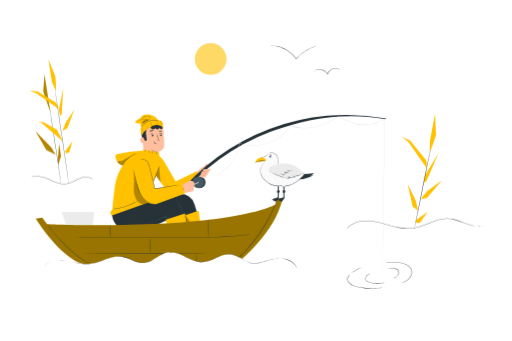
t = 0.00 s
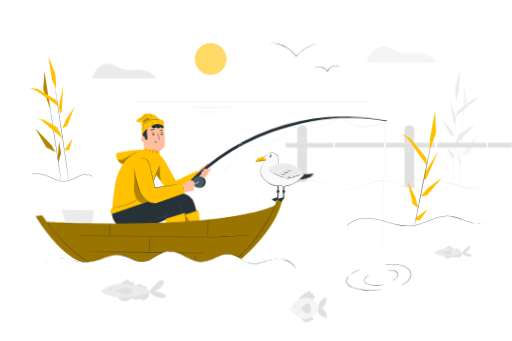
t = 1.13 s
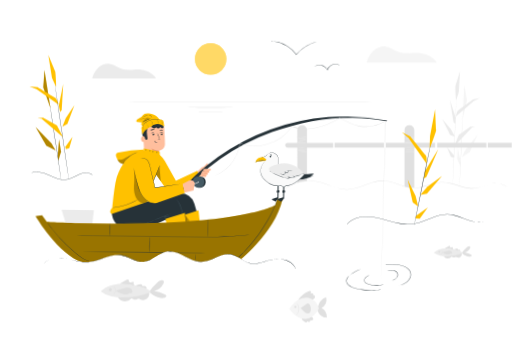
t = 1.88 s
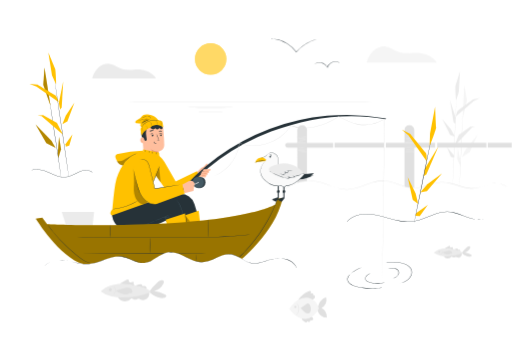
t = 3.00 s
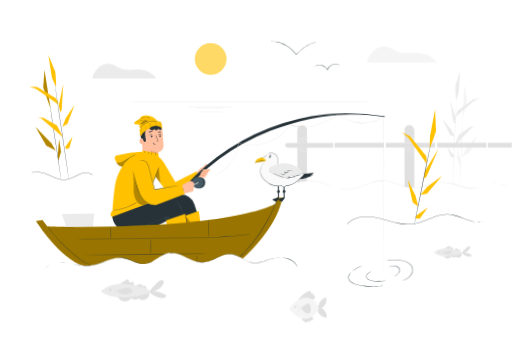
t = 4.13 s
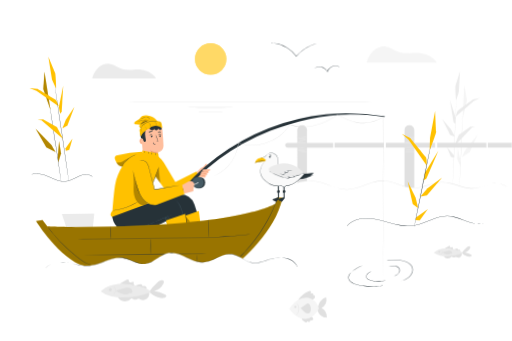
t = 4.88 s

The animated SVG that drew these frames (rendered in a browser with its animation timeline set to each time). Animation: 3 CSS @keyframes rules; one cycle of 6.00 s, repeats indefinitely.

<svg class="animated" id="freepik_stories-fishing" xmlns="http://www.w3.org/2000/svg" viewBox="0 0 750 500" version="1.1" xmlns:xlink="http://www.w3.org/1999/xlink" xmlns:svgjs="http://svgjs.com/svgjs"><style>svg#freepik_stories-fishing:not(.animated) .animable {opacity: 0;}svg#freepik_stories-fishing.animated #freepik--background-complete--inject-149 {animation: 1s 1 forwards cubic-bezier(.36,-0.01,.5,1.38) fadeIn;animation-delay: 0s;}svg#freepik_stories-fishing.animated #freepik--Character--inject-149 {animation: 6s Infinite  linear wind;animation-delay: 0s;}svg#freepik_stories-fishing.animated #freepik--Plants--inject-149 {animation: 6s Infinite  linear floating;animation-delay: 0s;}svg#freepik_stories-fishing.animated #freepik--Birds--inject-149 {animation: 6s Infinite  linear floating;animation-delay: 0s;}svg#freepik_stories-fishing.animated #freepik--Seagull--inject-149 {animation: 6s Infinite  linear wind;animation-delay: 0s;}            @keyframes fadeIn {                0% {                    opacity: 0;                }                100% {                    opacity: 1;                }            }                    @keyframes wind {                0% {                    transform: rotate( 0deg );                }                25% {                    transform: rotate( 1deg );                }                75% {                    transform: rotate( -1deg );                }            }                    @keyframes floating {                0% {                    opacity: 1;                    transform: translateY(0px);                }                50% {                    transform: translateY(-10px);                }                100% {                    opacity: 1;                    transform: translateY(0px);                }            }        </style><g id="freepik--background-complete--inject-149" class="animable" style="transform-origin: 437.07px 270.384px;"><path d="M465.6,449.84a20.33,20.33,0,0,1,12.16-14.19,14.58,14.58,0,0,1-6.8,15.91,15.37,15.37,0,0,1,7.85,14.11,15.48,15.48,0,0,1-13.87-11.12" style="fill: rgb(224, 224, 224); transform-origin: 471.883px 450.66px;" id="ela2anizde50q" class="animable"></path><path d="M441.59,467.24a9.31,9.31,0,0,0,5.47,5.18,2.56,2.56,0,0,0,1.9.09,1.09,1.09,0,0,0,.51-1.59,4.76,4.76,0,0,0,3.3.93,2.16,2.16,0,0,0,1.81-2.52c1.35.37,3.06.63,3.89-.49a2.39,2.39,0,0,0-.11-2.66,6.84,6.84,0,0,0-2.11-1.85" style="fill: rgb(224, 224, 224); transform-origin: 450.206px 468.49px;" id="elf18fi089jgq" class="animable"></path><path d="M436.36,440a33.63,33.63,0,0,1,16.19-13.27,2.58,2.58,0,0,1,2.5,0,1.81,1.81,0,0,1,.47,1.85,5.18,5.18,0,0,1-1,1.73,4,4,0,0,1,3.64-.11c1.08.66,1.37,2.5.28,3.14a1.89,1.89,0,0,1,2.83.7,3.08,3.08,0,0,1-.6,3.17,8.91,8.91,0,0,1-2.74,2" style="fill: rgb(224, 224, 224); transform-origin: 448.916px 433.203px;" id="elr0azty8cn5" class="animable"></path><path d="M423.8,453s9.41-16.43,24.49-16.43S467,452,467,452s-5.38,13.29-18.68,15.53S423.8,453,423.8,453Z" style="fill: rgb(245, 245, 245); transform-origin: 445.4px 452.153px;" id="elewu9gru8ihg" class="animable"></path><path d="M440.14,451.51a47.63,47.63,0,0,0,6.84,6.4,6.41,6.41,0,0,0,4,1.71,4.26,4.26,0,0,0,3.2-2,7.74,7.74,0,0,0,1.13-3.69,13.37,13.37,0,0,0-1.06-6.31,4.11,4.11,0,0,0-2.35-2.52c-1.31-.37-2.63.42-3.76,1.18l-8,5.37" style="fill: rgb(224, 224, 224); transform-origin: 447.744px 452.313px;" id="ell265w1ptobo" class="animable"></path><path d="M434.91,444.86s.22.17.53.56a10.81,10.81,0,0,1,1.1,1.77,12.78,12.78,0,0,1-1,13.14,11.16,11.16,0,0,1-1.36,1.58,2.29,2.29,0,0,1-.6.47c-.07-.07.73-.81,1.65-2.26a13.38,13.38,0,0,0,1-12.78C435.51,445.77,434.84,444.91,434.91,444.86Z" style="fill: rgb(224, 224, 224); transform-origin: 435.738px 453.62px;" id="elurhrom59nho" class="animable"></path><path d="M432.86,448.34a1.53,1.53,0,1,1-1.16.29" style="fill: rgb(224, 224, 224); transform-origin: 432.622px 449.861px;" id="el99f2kujvkm" class="animable"></path><path d="M219.25,428.93a50.93,50.93,0,0,0,10.18,6.4c3.69,1.58,7.92,2.25,11.75,1,1-.31,2.08-.92,2.22-1.95.18-1.23-1.06-2.15-2.16-2.73a48,48,0,0,0-15.74-5,19.54,19.54,0,0,0,13.75-11c.58-1.29,1-3,0-4a3.12,3.12,0,0,0-2.54-.8c-2.53.17-4.71,1.79-6.62,3.45a68.32,68.32,0,0,0-12.29,14" style="fill: rgb(224, 224, 224); transform-origin: 230.609px 423.901px;" id="el1gay61od5ok" class="animable"></path><path d="M174.6,416.22l10.13-5.84a4.64,4.64,0,0,1,2-.78,1.62,1.62,0,0,1,1.71,1.09c.11.55-.17,1.12-.12,1.68.1,1.12,1.46,1.71,2.58,1.62s2.19-.62,3.32-.68c.62,0,1.38.19,1.53.8s-.22,1-.35,1.45c-.4,1.39,1,2.76,2.41,2.93a7.86,7.86,0,0,0,4.13-1.06,7,7,0,0,1,4.15-.91c1.41.28,2.65,1.83,2.05,3.14a7.38,7.38,0,0,1,4.35-.21c1.38.52,2.68,3,1.82,4.24-12.95-4.2-26.84-7.19-40.45-7.43" style="fill: rgb(224, 224, 224); transform-origin: 194.223px 416.64px;" id="el4k9vt4mmjp5" class="animable"></path><path d="M172,435.26a11.88,11.88,0,0,0,18.77,3.27,3.38,3.38,0,0,1,1.38-1c1-.26,1.94.56,2.85,1.1a5.62,5.62,0,0,0,4.94.34,7.6,7.6,0,0,1,2.84-1,5.91,5.91,0,0,1,2.31.86,9.23,9.23,0,0,0,13-10.57" style="fill: rgb(224, 224, 224); transform-origin: 195.188px 435.021px;" id="elmufxaktsi69" class="animable"></path><path d="M147.18,427.12c7.79-7.72,19.17-11,30.14-11s21.74,2.8,32.3,5.8c4.25,1.2,8.87,2.71,11.2,6.46-12.37,5.39-26,7.54-39.45,7.78a76.24,76.24,0,0,1-17.91-1.46,39.13,39.13,0,0,1-16.22-7.45" style="fill: rgb(235, 235, 235); transform-origin: 184px 426.166px;" id="elg27krvii1nk" class="animable"></path><path d="M161.46,422.47a2.2,2.2,0,1,1-1.21.19" style="fill: rgb(224, 224, 224); transform-origin: 161.183px 424.661px;" id="el9du7xzvx9ip" class="animable"></path><path d="M165.51,432.59c-.07-.06.54-.67,1.23-1.84a10.28,10.28,0,0,0,.3-10c-.62-1.21-1.19-1.85-1.12-1.91a4.86,4.86,0,0,1,1.44,1.73,9.67,9.67,0,0,1-.31,10.42A5.14,5.14,0,0,1,165.51,432.59Z" style="fill: rgb(224, 224, 224); transform-origin: 167.119px 425.715px;" id="el6943h7baumu" class="animable"></path><path d="M169.37,426.24a29.61,29.61,0,0,0,11.14,5.07,12.71,12.71,0,0,0,4.71.3,6.06,6.06,0,0,0,4-2.3,4.11,4.11,0,0,0,3.1.22c1.31-.65,1.52-2.51,1-3.86-1-2.41-3.71-3.75-6.32-3.9a21.1,21.1,0,0,0-7.64,1.49c-3.45,1.13-6.52,1.85-10,3" style="fill: rgb(224, 224, 224); transform-origin: 181.472px 426.738px;" id="elbga7hvb85m" class="animable"></path><path d="M677.2,371.49a29.28,29.28,0,0,0,5.87,3.7,9.92,9.92,0,0,0,6.79.6c.57-.19,1.2-.53,1.29-1.13s-.62-1.24-1.25-1.58a27.83,27.83,0,0,0-9.1-2.9,11.3,11.3,0,0,0,8-6.36,2.2,2.2,0,0,0,0-2.32,1.84,1.84,0,0,0-1.47-.46,7,7,0,0,0-3.83,2,40.13,40.13,0,0,0-7.09,8.08" style="fill: rgb(224, 224, 224); transform-origin: 683.784px 368.577px;" id="ele35kxxlp16" class="animable"></path><path d="M651.4,364.15l5.85-3.37a2.78,2.78,0,0,1,1.18-.46,1,1,0,0,1,1,.64c.07.31-.1.64-.07,1,.06.65.84,1,1.49.94s1.27-.36,1.92-.39c.36,0,.79.11.88.46s-.12.56-.2.84c-.23.8.57,1.59,1.39,1.69a4.65,4.65,0,0,0,2.39-.61,4,4,0,0,1,2.39-.53c.82.16,1.53,1.06,1.19,1.82a4.23,4.23,0,0,1,2.51-.12c.8.3,1.55,1.75,1.05,2.45a81.46,81.46,0,0,0-23.36-4.3" style="fill: rgb(224, 224, 224); transform-origin: 662.771px 364.414px;" id="el4q7b7g5r035" class="animable"></path><path d="M649.9,375.15A6.86,6.86,0,0,0,660.74,377a1.91,1.91,0,0,1,.8-.56c.59-.15,1.12.32,1.64.63a3.27,3.27,0,0,0,2.86.2,4.38,4.38,0,0,1,1.64-.59,3.32,3.32,0,0,1,1.33.5,5.34,5.34,0,0,0,7.51-6.11" style="fill: rgb(224, 224, 224); transform-origin: 663.291px 374.981px;" id="elhzpf0kho9o7" class="animable"></path><path d="M635.56,370.45c4.5-4.47,11.07-6.35,17.41-6.37s12.56,1.62,18.66,3.35c2.46.7,5.12,1.57,6.47,3.73a59.56,59.56,0,0,1-22.79,4.5,44.23,44.23,0,0,1-10.34-.84,22.45,22.45,0,0,1-9.37-4.31" style="fill: rgb(235, 235, 235); transform-origin: 656.83px 369.885px;" id="elc9t008xq7w" class="animable"></path><path d="M643.81,367.76a1.27,1.27,0,1,1-.7.11" style="fill: rgb(224, 224, 224); transform-origin: 643.649px 369.025px;" id="el2b9qk9wx1wa" class="animable"></path><path d="M646.15,373.61c-.06-.06.27-.43.64-1.11a6.29,6.29,0,0,0,.81-2.84,6.43,6.43,0,0,0-.63-2.88c-.34-.7-.64-1.08-.58-1.14s.46.26.9,1a5.52,5.52,0,0,1-.18,6.1C646.62,373.37,646.19,373.65,646.15,373.61Z" style="fill: rgb(224, 224, 224); transform-origin: 647.133px 369.623px;" id="eln5eqlghmpfq" class="animable"></path><path d="M648.38,369.94a17.06,17.06,0,0,0,6.43,2.92,7.4,7.4,0,0,0,2.73.18,3.48,3.48,0,0,0,2.32-1.33,2.39,2.39,0,0,0,1.79.13,1.75,1.75,0,0,0,.55-2.23,4.12,4.12,0,0,0-3.65-2.25,12.06,12.06,0,0,0-4.41.86c-2,.65-3.76,1.06-5.76,1.72" style="fill: rgb(224, 224, 224); transform-origin: 655.386px 370.227px;" id="eled00a16xusb" class="animable"></path><path d="M677.69,175.21c0-.77,2.59-51.15,2.59-51.15l3.94,22.79Z" style="fill: rgb(245, 245, 245); transform-origin: 680.955px 149.635px;" id="elut498zijdml" class="animable"></path><path d="M676.73,230.57c.19-.58,4.41-9.77,4.41-9.77l18.58-23.56L688.23,223.1Z" style="fill: rgb(245, 245, 245); transform-origin: 688.225px 213.905px;" id="elomzwka943kq" class="animable"></path><polygon points="674.62 244.17 669.85 232.87 670.79 216.58 674.62 237.47 674.62 244.17" style="fill: rgb(245, 245, 245); transform-origin: 672.235px 230.375px;" id="elfwn1ncfbzp7" class="animable"></polygon><path d="M673.41,272.68c-.12,0,.82-25.38,2.08-53.09s2.36-50.16,2.48-50.16-.82,22.47-2.07,50.18S673.52,272.69,673.41,272.68Z" style="fill: rgb(224, 224, 224); transform-origin: 675.69px 221.055px;" id="elh5qiah569sm" class="animable"></path><path d="M668.3,147.26c-.38-.57-1.53-19.34-1-20.88s6.71-22.22,6.71-22.22l-1.72,30.65Z" style="fill: rgb(235, 235, 235); transform-origin: 670.586px 125.71px;" id="elb2dtdsrv9b" class="animable"></path><path d="M667.68,171.18s1.92-8.23,3.44-9.19,21.82-16.29,21.82-16.29l10.34-2.1-8.81,4.4Z" style="fill: rgb(235, 235, 235); transform-origin: 685.48px 157.39px;" id="elcpwkf2pzw4k" class="animable"></path><polygon points="659.03 145.54 664.59 179.06 666.88 181.74 667.68 172.93 659.03 145.54" style="fill: rgb(235, 235, 235); transform-origin: 663.355px 163.64px;" id="elrtzdznmf058" class="animable"></polygon><polygon points="647.84 174.25 659.52 197.62 666.42 200.49 660.87 189.76 647.84 174.25" style="fill: rgb(235, 235, 235); transform-origin: 657.13px 187.37px;" id="ela62i29cxpos" class="animable"></polygon><path d="M665.34,214.73c.38-.58,6.9-17,6.9-17l17-11.88h7.28L691.39,187Z" style="fill: rgb(235, 235, 235); transform-origin: 680.93px 200.29px;" id="elnn75umvmmdd" class="animable"></path><polygon points="654.89 215.78 660.63 230.16 665.34 231.1 665.34 227.81 654.89 215.78" style="fill: rgb(235, 235, 235); transform-origin: 660.115px 223.44px;" id="elddmn5rn2jds" class="animable"></polygon><path d="M663.37,270.49c-.12,0,1-28.2,2.45-63s2.75-63,2.86-63-1,28.21-2.45,63S663.48,270.5,663.37,270.49Z" style="fill: rgb(224, 224, 224); transform-origin: 666.024px 207.49px;" id="elj44c4syncyg" class="animable"></path><path d="M449.72,267.05c-4.17.88-8.34,2.25-14.05,2.72l-.27-79.22a7.16,7.16,0,0,1,7.16-7.16h0a7.16,7.16,0,0,1,7.16,7.16Z" style="fill: rgb(224, 224, 224); transform-origin: 442.56px 226.58px;" id="eljguiba0gw1c" class="animable"></path><path d="M488,216.35H421.21a3.5,3.5,0,0,1-3.5-3.5h0a3.51,3.51,0,0,1,3.5-3.51H488Z" style="fill: rgb(224, 224, 224); transform-origin: 452.855px 212.845px;" id="elvrdd2z8ic8l" class="animable"></path><rect x="490.14" y="209.34" width="72.27" height="7.01" style="fill: rgb(224, 224, 224); transform-origin: 526.275px 212.845px;" id="el2sz9hybq667" class="animable"></rect><rect x="565.33" y="209.34" width="72.27" height="7.01" style="fill: rgb(224, 224, 224); transform-origin: 601.465px 212.845px;" id="elff8bpzmtvua" class="animable"></rect><rect x="640.51" y="209.34" width="72.27" height="7.01" style="fill: rgb(224, 224, 224); transform-origin: 676.645px 212.845px;" id="eltem9y7a8kxg" class="animable"></rect><rect x="714.77" y="209.34" width="35.23" height="7.01" style="fill: rgb(224, 224, 224); transform-origin: 732.385px 212.845px;" id="elb0v4wcb90g" class="animable"></rect><path d="M607,275.2c-1.82.56-9.09.31-14.32.15v-84.8a7.15,7.15,0,0,1,7.16-7.16h0a7.16,7.16,0,0,1,7.16,7.16Z" style="fill: rgb(224, 224, 224); transform-origin: 599.84px 229.468px;" id="elbuo4187u4o8" class="animable"></path><path d="M607,209.34c0,.23-3.21.48-7.17.42s-7.15-.18-7.15-.41,3.2-.47,7.16-.41S607,209.12,607,209.34Z" style="fill: rgb(235, 235, 235); transform-origin: 599.84px 209.35px;" id="el94b7rubgjxt" class="animable"></path><path d="M607.66,203.88c.09.2-3.12,1.8-7.36,3s-7.79,1.56-7.82,1.35,3.42-.94,7.6-2.14S607.56,203.66,607.66,203.88Z" style="fill: rgb(235, 235, 235); transform-origin: 600.071px 206.07px;" id="elsfzskpzb0dr" class="animable"></path><path d="M607.16,203.25c0,.22-3.18.72-7.17.75s-7.2-.4-7.18-.62,3.23-.16,7.18-.2S607.14,203,607.16,203.25Z" style="fill: rgb(235, 235, 235); transform-origin: 599.985px 203.553px;" id="ela1lz4xqznup" class="animable"></path><path d="M607.16,201.3c0,.22-3.19.6-7.15.83s-7.18.25-7.19,0,3.18-.6,7.14-.84S607.15,201.07,607.16,201.3Z" style="fill: rgb(235, 235, 235); transform-origin: 599.99px 201.714px;" id="el5x6djct98vd" class="animable"></path><path d="M607.13,216.46c0,.23-3.26,0-7.24.09s-7.21.29-7.24,0,3.2-.83,7.23-.87S607.16,216.24,607.13,216.46Z" style="fill: rgb(235, 235, 235); transform-origin: 599.89px 216.19px;" id="eletnbunt49a" class="animable"></path><path d="M607.32,218.84c.08.19-3.11,1.48-7.31,1.77s-7.55-.52-7.49-.72,3.35.2,7.43-.1S607.25,218.6,607.32,218.84Z" style="fill: rgb(235, 235, 235); transform-origin: 599.92px 219.736px;" id="el861537s0cj" class="animable"></path><path d="M607.74,222.51c0,.22-3.36.37-7.49.33s-7.48-.26-7.48-.49,3.35-.37,7.49-.33S607.74,222.28,607.74,222.51Z" style="fill: rgb(235, 235, 235); transform-origin: 600.255px 222.43px;" id="ell7dllsnq458" class="animable"></path><path d="M449.07,209c0,.23-3,.48-6.8.42s-6.79-.18-6.79-.41,3-.47,6.8-.41S449.06,208.8,449.07,209Z" style="fill: rgb(235, 235, 235); transform-origin: 442.275px 209.01px;" id="eloi3qljnqrk8" class="animable"></path><path d="M449.73,203.57c.09.19-2.94,1.79-7,3s-7.42,1.57-7.45,1.35,3.25-.93,7.21-2.13S449.63,203.35,449.73,203.57Z" style="fill: rgb(235, 235, 235); transform-origin: 442.506px 205.763px;" id="eljxfr1gdxm8d" class="animable"></path><path d="M449.26,202.94c0,.22-3,.72-6.81.75s-6.84-.41-6.82-.63,3.07-.16,6.81-.2S449.23,202.71,449.26,202.94Z" style="fill: rgb(235, 235, 235); transform-origin: 442.445px 203.245px;" id="el9amkt6392d" class="animable"></path><path d="M449.26,201c0,.23-3,.61-6.79.84s-6.82.25-6.83,0,3-.6,6.78-.84S449.24,200.76,449.26,201Z" style="fill: rgb(235, 235, 235); transform-origin: 442.45px 201.42px;" id="el1l8z8j0u8ou" class="animable"></path><path d="M449.72,216.59c0,.23-3.16.51-7.06.63s-7.1,0-7.07-.19,3.14-.52,7-.64S449.71,216.36,449.72,216.59Z" style="fill: rgb(235, 235, 235); transform-origin: 442.655px 216.802px;" id="el3v838isbc43" class="animable"></path><path d="M449.41,218.53c.08.19-2.94,1.48-6.94,1.77s-7.17-.52-7.12-.72,3.19.2,7.06-.1S449.34,218.29,449.41,218.53Z" style="fill: rgb(235, 235, 235); transform-origin: 442.38px 219.426px;" id="elp3bt7f0h7a" class="animable"></path><path d="M449.8,222.2c0,.22-3.18.37-7.11.33s-7.1-.26-7.1-.49,3.19-.37,7.11-.33S449.81,222,449.8,222.2Z" style="fill: rgb(235, 235, 235); transform-origin: 442.695px 222.12px;" id="elmrrg9yawlqs" class="animable"></path><path d="M414.84,278.45a64.11,64.11,0,0,1,54.33-11.33C482,270.38,494,277.7,507.17,278c19.07.41,36.23-13.87,55.28-13.15,15.09.57,28.7,10.53,43.79,10.75,14.22.21,27.42-8.26,41.63-8.42,16.17-.17,31.29,10.41,47.39,8.9,8.39-.78,16.08-4.79,24.17-7.14s21.34,2,27.69,7.5" style="fill: rgb(255, 255, 255); transform-origin: 580.98px 271.637px;" id="elt4stu192dyl" class="animable"></path><path d="M747.12,276.43l-.71-.54c-.45-.38-1.18-.87-2.13-1.5a40.13,40.13,0,0,0-9.12-4.17,38.31,38.31,0,0,0-7.07-1.59,22.86,22.86,0,0,0-8.53.41c-3,.87-6.09,2-9.39,3.25a80,80,0,0,1-10.67,3.31,37,37,0,0,1-12.26.5,76.06,76.06,0,0,1-13-2.94c-4.41-1.32-8.92-2.84-13.65-4a48,48,0,0,0-14.88-1.62,70.65,70.65,0,0,0-15.44,3.29,147.09,147.09,0,0,1-16,4.34,43.88,43.88,0,0,1-8.52.68,43.39,43.39,0,0,1-8.6-1.17c-5.7-1.31-11.2-3.49-16.82-5.46-2.81-1-5.62-1.92-8.47-2.62a44.6,44.6,0,0,0-8.6-1.41c-5.78-.41-11.45.78-16.82,2.34S536,271.17,530.87,273a88.68,88.68,0,0,1-15.26,4.46,41,41,0,0,1-15.1,0,81.74,81.74,0,0,1-13.68-4c-4.31-1.61-8.43-3.26-12.48-4.6A64.75,64.75,0,0,0,462.47,266a68.39,68.39,0,0,0-11.09-.56,69.52,69.52,0,0,0-9.85,1.15,64.75,64.75,0,0,0-23.83,9.83L415.57,278c-.48.34-.73.5-.73.5s.23-.19.7-.54l2.1-1.57a63.24,63.24,0,0,1,23.84-10,63.24,63.24,0,0,1,21-.68,65.77,65.77,0,0,1,12,2.84c4.06,1.33,8.19,3,12.5,4.57a80.78,80.78,0,0,0,13.61,4,40.78,40.78,0,0,0,14.94,0,89.67,89.67,0,0,0,15.17-4.45c5.07-1.87,10.2-4,15.61-5.57s11.13-2.78,17-2.37a45.37,45.37,0,0,1,8.7,1.42c2.87.72,5.69,1.65,8.51,2.64,5.63,2,11.12,4.15,16.76,5.45a39.46,39.46,0,0,0,16.92.48,145.13,145.13,0,0,0,15.94-4.31A71.16,71.16,0,0,1,645.69,267a47.9,47.9,0,0,1,15,1.65c4.76,1.2,9.27,2.73,13.66,4.06a75.8,75.8,0,0,0,12.92,2.95,36.5,36.5,0,0,0,12.13-.46A78.49,78.49,0,0,0,710.05,272c3.31-1.21,6.43-2.36,9.43-3.22a23,23,0,0,1,8.64-.38,37.69,37.69,0,0,1,7.1,1.65,38.86,38.86,0,0,1,9.11,4.27,24.1,24.1,0,0,1,2.11,1.55C746.9,276.23,747.12,276.43,747.12,276.43Z" style="fill: rgb(224, 224, 224); transform-origin: 580.98px 271.575px;" id="elqxs3bhdmwh9" class="animable"></path><path d="M134.61,115h93.74s-8.29-15.08-32.42-12.89c-23,2.1-24.22-7.42-35.93-8.59S138.51,101.28,134.61,115Z" style="fill: rgb(235, 235, 235); transform-origin: 181.48px 104.209px;" id="elywfxa88m56l" class="animable"></path><path d="M537,91.91H640.33s-9.14-16.63-35.74-14.21C579.19,80,577.9,69.52,565,68.23S541.31,76.84,537,91.91Z" style="fill: rgb(245, 245, 245); transform-origin: 588.665px 80.0136px;" id="el8epjkqy0a5r" class="animable"></path><path d="M608.77,149.91c0,.14-108.49.26-242.3.26s-242.33-.12-242.33-.26,108.48-.26,242.33-.26S608.77,149.77,608.77,149.91Z" style="fill: rgb(224, 224, 224); transform-origin: 366.455px 149.91px;" id="el512c8qvb5qm" class="animable"></path><path d="M342.19,157.45c0,.14-15.21.26-34,.26s-34-.12-34-.26,15.2-.26,34-.26S342.19,157.31,342.19,157.45Z" style="fill: rgb(224, 224, 224); transform-origin: 308.19px 157.45px;" id="elhk4lvm5ebj4" class="animable"></path><path d="M326.51,164.28c0,.15-8.19.27-18.29.27s-18.29-.12-18.29-.27,8.19-.26,18.29-.26S326.51,164.14,326.51,164.28Z" style="fill: rgb(224, 224, 224); transform-origin: 308.22px 164.285px;" id="ele5yh2dohpt" class="animable"></path></g><g id="freepik--Character--inject-149" class="animable animator-active" style="transform-origin: 327.936px 295.387px;"><path d="M208.05,194.94l2.48,35a10.91,10.91,0,0,0,10.89,10.15h0a10.92,10.92,0,0,0,10.89-11.63c-.22-3.33-.42-6.06-.42-6.06s8.48-1.32,8.58-9.79c.06-4.9-.78-16-1.5-24.51a11.11,11.11,0,0,0-11.08-10.17h-5.12A15.69,15.69,0,0,0,208.05,194.94Z" style="fill: rgb(255, 190, 157); transform-origin: 224.233px 209.01px;" id="elil67gxov4w" class="animable"></path><path d="M231.91,222.29a19.76,19.76,0,0,1-11-3.14s2.61,6.1,11.07,5.33Z" style="fill: rgb(235, 153, 110); transform-origin: 226.445px 221.849px;" id="el04oa7hxq0kfl" class="animable"></path><path d="M236.75,198.27a1.2,1.2,0,0,1-1.16,1.22,1.15,1.15,0,0,1-1.25-1.09,1.21,1.21,0,0,1,1.16-1.22A1.15,1.15,0,0,1,236.75,198.27Z" style="fill: rgb(38, 50, 56); transform-origin: 235.545px 198.335px;" id="elbphsh801yld" class="animable"></path><path d="M237.5,196.6c-.15.16-1.06-.52-2.37-.51s-2.25.65-2.39.49.08-.35.5-.66a3.34,3.34,0,0,1,1.92-.59,3.25,3.25,0,0,1,1.88.61C237.44,196.25,237.58,196.53,237.5,196.6Z" style="fill: rgb(38, 50, 56); transform-origin: 235.11px 195.977px;" id="elucnvhagt8w" class="animable"></path><path d="M224.49,198.62a1.21,1.21,0,0,1-1.17,1.22,1.15,1.15,0,0,1-1.25-1.09,1.21,1.21,0,0,1,1.17-1.22A1.16,1.16,0,0,1,224.49,198.62Z" style="fill: rgb(38, 50, 56); transform-origin: 223.28px 198.685px;" id="elxh6m4ueytvo" class="animable"></path><path d="M224.7,196.85c-.15.15-1.07-.52-2.37-.52s-2.25.65-2.4.5.09-.36.5-.66a3.29,3.29,0,0,1,1.92-.6,3.25,3.25,0,0,1,1.89.61C224.64,196.49,224.78,196.78,224.7,196.85Z" style="fill: rgb(38, 50, 56); transform-origin: 222.303px 196.221px;" id="elb5l1i02stq" class="animable"></path><path d="M229.43,206.51a8,8,0,0,1,2.11-.39c.34,0,.65-.1.71-.32a1.7,1.7,0,0,0-.22-1c-.32-.8-.64-1.65-1-2.53a45.06,45.06,0,0,1-2.21-6.63,43.77,43.77,0,0,1,2.74,6.44c.33.88.64,1.73.94,2.54a1.91,1.91,0,0,1,.17,1.31.78.78,0,0,1-.54.48,2.1,2.1,0,0,1-.57.08A9,9,0,0,1,229.43,206.51Z" style="fill: rgb(38, 50, 56); transform-origin: 230.769px 201.102px;" id="el6jg92tp038a" class="animable"></path><path d="M225.6,207.41c.21,0,.21,1.4,1.42,2.4s2.72.85,2.73,1.05-.34.27-1,.29a3.54,3.54,0,0,1-2.27-.79,3,3,0,0,1-1.1-2C225.34,207.75,225.5,207.4,225.6,207.41Z" style="fill: rgb(38, 50, 56); transform-origin: 227.562px 209.28px;" id="elgc4x42rakmh" class="animable"></path><path d="M225,191.74c-.13.36-1.43.19-3,.37s-2.76.6-3,.29c-.1-.16.12-.49.62-.83a5.18,5.18,0,0,1,4.51-.5C224.81,191.3,225.09,191.58,225,191.74Z" style="fill: rgb(38, 50, 56); transform-origin: 221.996px 191.64px;" id="ell1inuiwabi" class="animable"></path><path d="M237,192.83c-.23.3-1.13,0-2.21,0s-2,.2-2.2-.11c-.09-.15,0-.45.45-.73a3.21,3.21,0,0,1,3.55.11C237,192.39,237.13,192.69,237,192.83Z" style="fill: rgb(38, 50, 56); transform-origin: 234.804px 192.236px;" id="el0ll5qgiubtdo" class="animable"></path><path d="M210.91,201.3c-.14-.06-5.82-1.72-5.64,4.07s6,4.42,6,4.25S210.91,201.3,210.91,201.3Z" style="fill: rgb(255, 190, 157); transform-origin: 208.268px 205.458px;" id="elo7u21894mlf" class="animable"></path><path d="M209.4,207.48s-.1.08-.26.16a1.05,1.05,0,0,1-.76,0,2.52,2.52,0,0,1-1.23-2.2,3.43,3.43,0,0,1,.24-1.46,1.17,1.17,0,0,1,.74-.8.52.52,0,0,1,.6.26c.08.16.05.28.08.29s.12-.11.07-.34a.66.66,0,0,0-.24-.36.75.75,0,0,0-.56-.13,1.43,1.43,0,0,0-1,.93,3.47,3.47,0,0,0-.3,1.63A2.62,2.62,0,0,0,208.3,208a1.07,1.07,0,0,0,.92-.18C209.4,207.62,209.42,207.49,209.4,207.48Z" style="fill: rgb(235, 153, 110); transform-origin: 208.09px 205.463px;" id="elo2vl53x2uqs" class="animable"></path><path d="M207.69,201.11a3,3,0,0,1,2.79,1.43c.37.82.46,1.76.83,2.59a2.07,2.07,0,0,0,2.11,1.37,1.8,1.8,0,0,0,1.21-1.33,4.9,4.9,0,0,0,0-1.87c-.34-2.7-.91-5.38-1-8.11a13.93,13.93,0,0,1,1.71-7.88,7.62,7.62,0,0,1,6.78-3.81c1.8.15,3.45,1.09,5.24,1.34a7.08,7.08,0,0,0,5.88-2c.19-.19,1.1-.79,1.1-.79a3.39,3.39,0,0,0-.61-1.79c-3.55-3.28-9.95-4.2-14.63-3a16.88,16.88,0,0,0-11.1,8.89c-2,4.39-1.42,10.5-.31,15" style="fill: rgb(38, 50, 56); transform-origin: 220.508px 191.631px;" id="elrfgo5m55iya" class="animable"></path><path d="M236.32,184.54c-2.87-6.59-6.32-13.17-14.81-15.81-3-.94-8.86-1.85-11.53-.15-1.71,1.09-2.88,2.84-4.43,4.16-1.81,1.55-4.1,2.45-6,3.93a4,4,0,0,0-1.28,1.49,1.76,1.76,0,0,0,.24,1.87,2.6,2.6,0,0,0,1.46.59,36.43,36.43,0,0,0,6.68.55,2.45,2.45,0,0,0,1.4,4.64c-.63,2.83-1.39,3.08-.47,5.83,0,0,8.24-7.22,15.14-8.38A30.1,30.1,0,0,1,236.32,184.54Z" style="fill: rgb(255, 193, 0); transform-origin: 217.212px 179.634px;" id="elev048b0hw3h" class="animable"></path><path d="M238.18,180.44a4.12,4.12,0,0,0-3-3.43c-5.38-1.41-11.26-.45-15.75.93-10.56,3.22-13.83,9.7-13.83,11.42,0,2.58,1.63,9.52,1.63,9.52,9.62-19.24,31.85-12.08,31.85-12.08Z" style="fill: rgb(255, 193, 0); transform-origin: 222.34px 187.598px;" id="elz70yb82e98g" class="animable"></path><path d="M235.38,176.83c0,.1-1.8-.3-4.71-.54a32.61,32.61,0,0,0-11.26,1,24.71,24.71,0,0,0-5.69,2.51l-1.17.77c-.38.25-.71.54-1.05.8a18.93,18.93,0,0,0-1.77,1.58,24.54,24.54,0,0,0-2.26,2.6,6,6,0,0,1-.8,1,6,6,0,0,1,.64-1.1,18.56,18.56,0,0,1,2.15-2.75,18,18,0,0,1,1.77-1.65c.34-.27.67-.58,1.05-.85l1.19-.8a23.93,23.93,0,0,1,5.8-2.6,30,30,0,0,1,11.44-.85,26.79,26.79,0,0,1,3.43.56A5.4,5.4,0,0,1,235.38,176.83Z" style="fill: rgb(38, 50, 56); transform-origin: 221.025px 181.145px;" id="el3139d61f8nm" class="animable"></path><path d="M216.08,176.32a49.46,49.46,0,0,1-4.75,2.35c-2.61,1.29-4.57,2.62-4.66,2.5a14.91,14.91,0,0,1,4.43-3A19,19,0,0,1,216.08,176.32Z" style="fill: rgb(38, 50, 56); transform-origin: 211.375px 178.749px;" id="elupvbiujbfwh" class="animable"></path><path d="M220,187.28a4.83,4.83,0,0,0,7.69.7,2.86,2.86,0,0,0,5.39-.28,6.56,6.56,0,0,0,2.17,1.57,2.21,2.21,0,0,0,2.47-.51,2.16,2.16,0,0,0-.16-2.55,5.18,5.18,0,0,0-2.25-1.52,16.25,16.25,0,0,0-8.39-1.27,11.3,11.3,0,0,0-7.36,4" style="fill: rgb(38, 50, 56); transform-origin: 228.811px 186.534px;" id="el4t9gg5kxygf" class="animable"></path><g id="elf2b3f7fg5fg"><g style="opacity: 0.2; transform-origin: 212.733px 177.383px;" class="animable"><path d="M206.67,181.17c1.14-1.55,1.55-2.91,2.88-4.29a11.58,11.58,0,0,1,4.75-3.16,2,2,0,0,1,.82-.12.78.78,0,0,1,.64.48.49.49,0,0,1-.39.62,6.71,6.71,0,0,1,2.7-.35.93.93,0,0,1,.61.22.63.63,0,0,1-.05.79,1.8,1.8,0,0,1-.71.47c-3.89,1.75-7.36,3.58-11.25,5.34" id="el7nlqcux8dm9" class="animable" style="transform-origin: 212.733px 177.383px;"></path></g></g><path d="M210.72,193.68s-.11-.08-.28-.25a6.43,6.43,0,0,1-.66-.79,10.47,10.47,0,0,1-1.56-3,10.58,10.58,0,0,1-.54-3.34,8.37,8.37,0,0,1,.06-1,1.2,1.2,0,0,1,.08-.37s0,.53,0,1.39a12.14,12.14,0,0,0,.59,3.29,11.77,11.77,0,0,0,1.48,3C210.38,193.26,210.74,193.66,210.72,193.68Z" style="fill: rgb(38, 50, 56); transform-origin: 209.2px 189.305px;" id="elldevmqgjrg8" class="animable"></path><path d="M215.55,189s-.07-.5-.23-1.29a11.36,11.36,0,0,0-1-3,11.47,11.47,0,0,0-1.83-2.57c-.55-.59-.95-.9-.93-.93a1.22,1.22,0,0,1,.3.19,7.55,7.55,0,0,1,.74.64,10.17,10.17,0,0,1,2.91,5.61,6,6,0,0,1,.1,1C215.57,188.87,215.57,189,215.55,189Z" style="fill: rgb(38, 50, 56); transform-origin: 213.585px 185.105px;" id="elzbiagxgxoj" class="animable"></path><path d="M222.34,186.26s-.07-.54-.22-1.41a18.21,18.21,0,0,0-.91-3.32,17.52,17.52,0,0,0-1.56-3.06c-.47-.74-.81-1.18-.78-1.2s.1.09.27.28.38.47.64.84a15,15,0,0,1,1.63,3.07,14.61,14.61,0,0,1,.86,3.37,10.24,10.24,0,0,1,.08,1C222.36,186.12,222.36,186.26,222.34,186.26Z" style="fill: rgb(38, 50, 56); transform-origin: 220.612px 181.764px;" id="el4n2m9xee9x8" class="animable"></path><path d="M229.73,184.67s0-.5,0-1.31a22.29,22.29,0,0,0-.18-3.13,21.54,21.54,0,0,0-.65-3.06,12,12,0,0,1-.37-1.26,1.5,1.5,0,0,1,.16.32c.1.2.21.51.35.89a17.33,17.33,0,0,1,.72,3.09,16.09,16.09,0,0,1,.11,3.16c0,.4-.06.73-.09.95S229.75,184.67,229.73,184.67Z" style="fill: rgb(38, 50, 56); transform-origin: 229.216px 180.29px;" id="el6kdxxaxgoo4" class="animable"></path><path d="M235.37,186.23s.12-.51.28-1.34a14.55,14.55,0,0,0-.26-6.52c-.23-.82-.42-1.3-.39-1.32a1.71,1.71,0,0,1,.17.33,8.6,8.6,0,0,1,.36,1,12.56,12.56,0,0,1,.26,6.59,8.29,8.29,0,0,1-.28,1A1.85,1.85,0,0,1,235.37,186.23Z" style="fill: rgb(38, 50, 56); transform-origin: 235.553px 181.64px;" id="elathxzrk7yp9" class="animable"></path><path d="M218.12,177.44a4.66,4.66,0,0,0-.88-.5,3.61,3.61,0,0,0-2.67-.06l-.1,0v-.1a2.53,2.53,0,0,0-2.14-2,8.56,8.56,0,0,0-3.72.53l-7.39,2L199,178l-.61.15-.22,0a.61.61,0,0,1,.21-.08l.6-.19,2.23-.66,7.38-2.1a8.74,8.74,0,0,1,3.8-.51,2.7,2.7,0,0,1,2.27,2.13l-.11-.07a3.62,3.62,0,0,1,2.76.13A2.44,2.44,0,0,1,218.12,177.44Z" style="fill: rgb(38, 50, 56); transform-origin: 208.145px 176.363px;" id="elbcjdetewcvg" class="animable"></path><path d="M226.17,175.82a3.36,3.36,0,0,1-.37-.23c-.24-.15-.59-.37-1.06-.61a12.11,12.11,0,0,0-4.23-1.29h-.07v-.07a3.67,3.67,0,0,0-2.75-3,9.19,9.19,0,0,0-5,.23,24.91,24.91,0,0,0-5.53,2.54c-1.62.94-3.07,1.82-4.35,2.47a24,24,0,0,1-3.1,1.32c-.38.12-.69.19-.89.24l-.31.07a2.07,2.07,0,0,1,.3-.11l.87-.28a26.57,26.57,0,0,0,3.06-1.37c1.26-.66,2.7-1.56,4.33-2.51a24.82,24.82,0,0,1,5.56-2.57,9.32,9.32,0,0,1,5.16-.22,3.82,3.82,0,0,1,2.85,3.17l-.07-.08a11.78,11.78,0,0,1,4.25,1.38A8.37,8.37,0,0,1,226.17,175.82Z" style="fill: rgb(38, 50, 56); transform-origin: 212.34px 173.829px;" id="el3i36wsp0gkh" class="animable"></path><path d="M231.93,227.51,210,222.79h0a44.12,44.12,0,0,0-15.13,3.81c-7.75,3.55-22.38,20.93-26.23,42.88-2,11.63-3.55,28.83-4.25,37.35,0,0-6.07,7-.57,8.84l.22,1.43,50.1-12h0l6.18-29.3h0l7.81-18.35h0l14.93,21.09a16.64,16.64,0,0,0,13.58,7h.91a13.18,13.18,0,0,0,8-2.6h0l27.62-24.1h0l-4.75-7.78h0L257.16,266h0L240.7,237.26a28.21,28.21,0,0,0-5.64-6.95Z" style="fill: rgb(255, 193, 0); transform-origin: 227.342px 269.945px;" id="el9qihd65h1h4" class="animable"></path><path d="M209,221a188.19,188.19,0,0,0-36.24,4.66,5.57,5.57,0,0,0-3.43,1.72c-1.15,1.56-.42,3.74.35,5.51,1.63,3.71,3.78,7.77,7.68,8.9,3,.86,6.18-.31,9-1.63A76.4,76.4,0,0,0,210,222.79" style="fill: rgb(255, 193, 0); transform-origin: 189.366px 231.542px;" id="eluovvjr0sebl" class="animable"></path><path d="M233.69,243.26c.14.05-1.87,5.41-4.48,12s-4.84,11.84-5,11.78,1.87-5.41,4.48-12S233.56,243.2,233.69,243.26Z" style="fill: rgb(38, 50, 56); transform-origin: 228.949px 255.15px;" id="eliu3qmhnv9sd" class="animable"></path><polygon points="209.41 224.55 209.41 219.15 232.75 223.98 233.21 230.68 209.41 224.55" style="fill: rgb(255, 193, 0); transform-origin: 221.31px 224.915px;" id="elk1xcto1cr5i" class="animable"></polygon><path d="M201.25,224.69c0,.09-1.67.53-4.24,1.65a37,37,0,0,0-4.37,2.26,36.43,36.43,0,0,0-9.09,7.81,37.56,37.56,0,0,0-2.9,4c-1.49,2.38-2.18,4-2.27,4a5.34,5.34,0,0,1,.43-1.15,13.16,13.16,0,0,1,.62-1.31c.26-.5.53-1.08.91-1.68a34.18,34.18,0,0,1,2.84-4.09,39.3,39.3,0,0,1,4.25-4.37,37.69,37.69,0,0,1,5-3.54,31.85,31.85,0,0,1,4.47-2.19c.64-.28,1.26-.47,1.79-.65a12.91,12.91,0,0,1,1.38-.41A4.84,4.84,0,0,1,201.25,224.69Z" style="fill: rgb(38, 50, 56); transform-origin: 189.815px 234.55px;" id="el15dkvuq3711" class="animable"></path><path d="M213.18,222.63c-.14,0-.31-.57-.38-1.29s0-1.33.14-1.34.32.56.38,1.29S213.32,222.62,213.18,222.63Z" style="fill: rgb(38, 50, 56); transform-origin: 213.058px 221.315px;" id="el7dlul1yoyu" class="animable"></path><path d="M218,223.74c-.14,0-.26-.59-.26-1.31s.12-1.32.26-1.32.26.59.26,1.32S218.13,223.74,218,223.74Z" style="fill: rgb(38, 50, 56); transform-origin: 218px 222.425px;" id="eltbmo88xtpjn" class="animable"></path><path d="M223.48,225.18c-.15,0-.31-.68-.37-1.54s0-1.56.15-1.57.31.68.37,1.54S223.62,225.17,223.48,225.18Z" style="fill: rgb(38, 50, 56); transform-origin: 223.369px 223.625px;" id="elljj9bidko7" class="animable"></path><path d="M228.84,226.29c-.14,0-.31-.69-.38-1.57s0-1.6.13-1.61.32.69.39,1.57S229,226.28,228.84,226.29Z" style="fill: rgb(38, 50, 56); transform-origin: 228.722px 224.7px;" id="elxtx6ey6af4e" class="animable"></path><g id="els6jwiz5t3ls"><g style="opacity: 0.3; transform-origin: 231.67px 256.299px;" class="animable"><path d="M228.17,257.48l7,9.82s-2.16-22.2-2.25-22S228.17,257.48,228.17,257.48Z" id="elj8oindcil7p" class="animable" style="transform-origin: 231.67px 256.299px;"></path></g></g><g id="elbj8gkpqchns"><g style="opacity: 0.3; transform-origin: 181.175px 235.452px;" class="animable"><path d="M171.27,236.17c3.51.79,7.17-.49,10.33-2.22s6.1-3.91,9.48-5.15c-3.71,2.85-7.53,5.83-9.76,9.95-.59,1.1-.76,2.77-1.87,3.35a7.43,7.43,0,0,1-4.58-1.39c-1-.77-3.29-2.78-3.6-4.54" id="el614mrqzf86x" class="animable" style="transform-origin: 181.175px 235.452px;"></path></g></g><path d="M204.13,292.57a10,10,0,0,1-1.34,1c-.88.62-2.19,1.44-3.84,2.41a81.32,81.32,0,0,1-28,10c-1.89.3-3.42.49-4.49.57a9.82,9.82,0,0,1-1.66.09,9.37,9.37,0,0,1,1.64-.29c1-.14,2.58-.39,4.45-.73a93.54,93.54,0,0,0,14.35-3.84,94.5,94.5,0,0,0,13.54-6.12c1.67-.92,3-1.7,3.91-2.26A9.83,9.83,0,0,1,204.13,292.57Z" style="fill: rgb(38, 50, 56); transform-origin: 184.465px 299.607px;" id="el8nvxcj6yie" class="animable"></path><path d="M210.12,304.47l53.09-20h0a20.8,20.8,0,0,1,21.54,14.77l8.48,28.35-25.8,2.88-3.63-16.66s-43.21,20.5-44.28,19.83c-.4-.25-17.24-4.21-17.21-9.51C202.37,315.51,210.12,304.47,210.12,304.47Z" style="fill: rgb(38, 50, 56); transform-origin: 247.77px 309.032px;" id="elcc72ceywgpu" class="animable"></path><path d="M163.86,315.67l79.19-28.06h0a20.8,20.8,0,0,1,21.54,14.77l8.47,28.34-25.8,2.89-6.35-15.52-43.27,18a24.45,24.45,0,0,1-33.56-19Z" style="fill: rgb(38, 50, 56); transform-origin: 218.46px 312.753px;" id="elyge78sf473n" class="animable"></path><path d="M272.59,332.46a1.89,1.89,0,0,1-.16-.48c-.09-.37-.21-.83-.35-1.38-.32-1.27-.75-3-1.27-5.08-1.1-4.29-2.71-10.18-4.77-16.61a65.48,65.48,0,0,0-3.37-8.85,27.17,27.17,0,0,0-4.24-6.42,20.12,20.12,0,0,0-3.93-3.39c-1-.67-1.66-1-1.64-1a1.51,1.51,0,0,1,.47.17,11.47,11.47,0,0,1,1.28.66,18.34,18.34,0,0,1,4.09,3.31,26.59,26.59,0,0,1,4.4,6.45,63.44,63.44,0,0,1,3.44,8.91c2.06,6.44,3.62,12.37,4.62,16.68.51,2.16.88,3.91,1.12,5.13.1.56.19,1,.26,1.4A1.71,1.71,0,0,1,272.59,332.46Z" style="fill: rgb(69, 90, 100); transform-origin: 262.726px 310.855px;" id="elcy38w9iu1ll" class="animable"></path><path d="M247.05,339.78c-.21-.65-4.48-17.64-4.48-17.64L271,312.76,274,338.59Z" style="fill: rgb(255, 193, 0); transform-origin: 258.285px 326.27px;" id="elwm6nsuemhl9" class="animable"></path><path d="M267,336.06c-.22-.66-4.49-17.64-4.49-17.64L290.89,309,294,334.86Z" style="fill: rgb(255, 193, 0); transform-origin: 278.255px 322.53px;" id="el1xyg007mph7" class="animable"></path><path d="M274.59,338.61c-.14,0-1-5.67-1.95-12.7s-1.58-12.74-1.44-12.76,1,5.66,2,12.69S274.74,338.59,274.59,338.61Z" style="fill: rgb(38, 50, 56); transform-origin: 272.898px 325.88px;" id="elaf50h61mskk" class="animable"></path><path d="M250.57,313.85c.06.14-8.95,4-20.12,8.53s-20.27,8.19-20.33,8.06,9-4,20.13-8.54S250.52,313.72,250.57,313.85Z" style="fill: rgb(69, 90, 100); transform-origin: 230.345px 322.145px;" id="elw5u4dc70asc" class="animable"></path><path d="M248.48,317.88a14,14,0,0,1-4.21.63,14.2,14.2,0,0,1-4.25-.17,22.51,22.51,0,0,1,4.22-.35A23.81,23.81,0,0,1,248.48,317.88Z" style="fill: rgb(69, 90, 100); transform-origin: 244.25px 318.214px;" id="elgi1zx3ub9wp" class="animable"></path><path d="M243.46,322.54a6.64,6.64,0,0,1-1.5-2.1,6.34,6.34,0,0,1-1.05-2.35,6.64,6.64,0,0,1,1.5,2.1A6.34,6.34,0,0,1,243.46,322.54Z" style="fill: rgb(69, 90, 100); transform-origin: 242.185px 320.315px;" id="elv3smhvbt3g" class="animable"></path><g id="elndxz3qz1tl"><g style="opacity: 0.3; transform-origin: 274.72px 320.54px;" class="animable"><polygon points="271.2 315.54 278.24 325.08 272.59 325.54 271.2 315.54" id="el1ksvx0yfnq9" class="animable" style="transform-origin: 274.72px 320.54px;"></polygon></g></g><path d="M291.29,258.52l3.55.89c3.29.53,5.11.95,6.23.33,1.5-.83.14-2.39.14-2.39s2.54-.19,2.69-1.66a1.46,1.46,0,0,0-1-1.41s2.26-.26,2.89-1c.86-1-.42-2-.42-2,3.25-1,3.44-2.77,2.84-3.11s-3.05.1-3.05.1c-2,0-7.41.26-4.82-2s3.72-5,3.51-6a1.09,1.09,0,0,0-2.05,0,12.49,12.49,0,0,1-2.12,2.75,8.32,8.32,0,0,1-2.23,1.69c-1,.49-1.82.87-2.55,1.18l-6,5.91Z" style="fill: rgb(255, 190, 157); transform-origin: 298.689px 249.8px;" id="elca3m0xq7i" class="animable"></path><path d="M565,174.67c-57-10.28-113.63-2.25-167.77,18.15a324,324,0,0,0-138.61,101l-2.34-3.74a322.09,322.09,0,0,1,309.4-116.54Z" style="fill: rgb(38, 50, 56); transform-origin: 410.98px 231.115px;" id="eldhn9a9u4227" class="animable"></path><circle cx="292.46" cy="267.3" r="8.43" style="fill: rgb(38, 50, 56); transform-origin: 292.46px 267.3px;" id="elx7x7mpl005m" class="animable"></circle><circle cx="290.28" cy="267.3" r="8.43" style="fill: rgb(69, 90, 100); transform-origin: 290.28px 267.3px;" id="el9wgzripr3jv" class="animable"></circle><g id="el78y8k5g0nxa"><rect x="276.38" y="270.02" width="15.3" height="1" style="fill: rgb(224, 224, 224); transform-origin: 284.03px 270.52px; transform: rotate(-24.82deg);" class="animable"></rect></g><path d="M560.22,411s0-.41,0-1.19,0-2,0-3.49c0-3.07.08-7.6.14-13.45.14-11.73.34-28.74.59-49.94.55-42.41,1.32-101.57,2.18-168.56l.38.23c-5.75,2.91-11.75,5.9-18.34,7.51a47,47,0,0,1-10.12,1.27,50.28,50.28,0,0,1-10.3-.74,65.72,65.72,0,0,1-14.95-5c-4.76-2.13-9.35-4.51-14-6.63l.25,0a102.13,102.13,0,0,1-34.5,15.16,71.43,71.43,0,0,1-18.11,1.71,55.42,55.42,0,0,1-17.29-3.42l.29-.09a62.06,62.06,0,0,1-16.37,16.93A68.16,68.16,0,0,1,390,211a64.55,64.55,0,0,1-39.67-.7l.25-.16a57.74,57.74,0,0,1-5.25,18.17A58.92,58.92,0,0,1,336,242.36,61.05,61.05,0,0,1,324.89,252a53.81,53.81,0,0,1-10.77,6,31.21,31.21,0,0,1-9.63,2.12,44.28,44.28,0,0,1-7.23-.25c-1.94-.23-3.41-.47-4.39-.66s-1.49-.29-1.49-.29.51.07,1.49.24,2.47.39,4.41.61a44.85,44.85,0,0,0,7.21.19,31.1,31.1,0,0,0,9.55-2.15,53.89,53.89,0,0,0,10.71-6.07,61.72,61.72,0,0,0,11-9.6,59.29,59.29,0,0,0,9.26-14,57.57,57.57,0,0,0,5.17-18.07l0-.23.22.07a64.18,64.18,0,0,0,39.43.64,67.71,67.71,0,0,0,19.92-9.63,61.6,61.6,0,0,0,16.24-16.82l.1-.17.18.07a54.73,54.73,0,0,0,17.14,3.37,70.87,70.87,0,0,0,18-1.7,101.88,101.88,0,0,0,34.32-15.1l.12-.08.13.06c4.67,2.13,9.26,4.5,14,6.63a65.65,65.65,0,0,0,14.83,5,49.9,49.9,0,0,0,10.2.73,46.49,46.49,0,0,0,10-1.25c6.51-1.6,12.48-4.57,18.22-7.47l.38-.19v.42c-.94,67-1.76,126.15-2.36,168.56-.31,21.2-.57,38.21-.75,49.94-.09,5.85-.17,10.38-.22,13.45,0,1.53-.06,2.7-.07,3.49S560.22,411,560.22,411Z" style="fill: rgb(224, 224, 224); transform-origin: 427.495px 290.745px;" id="eltb549drg9ln" class="animable"></path><path d="M308.16,248.34c-3-.07-5.83-.25-8.81-.16a4,4,0,0,0-1.42.23,1.42,1.42,0,0,0-.9,1.06,1.44,1.44,0,0,0,.94,1.38,4.73,4.73,0,0,0,1.76.2c2.29,0,5.77.35,5.77.35" style="fill: rgb(255, 190, 157); transform-origin: 302.595px 249.778px;" id="el7hf5sdr4p7a" class="animable"></path><path d="M306,251.22c-3-.07-5.82-.26-8.8-.16a4,4,0,0,0-1.43.22,1.27,1.27,0,0,0,0,2.44,4.76,4.76,0,0,0,1.77.2c2.28.06,5.76.35,5.76.35" style="fill: rgb(255, 190, 157); transform-origin: 300.426px 252.651px;" id="el7geew2zuo7i" class="animable"></path><path d="M303.1,254c-2.52-.06-4.9-.21-7.4-.13a3.25,3.25,0,0,0-1.2.19,1.06,1.06,0,0,0,0,2.05,4.07,4.07,0,0,0,1.48.17c1.92,0,4.85.29,4.85.29" style="fill: rgb(255, 190, 157); transform-origin: 298.405px 255.209px;" id="el4myuor783bk" class="animable"></path><path d="M305.79,251.4a14.42,14.42,0,0,1-3.81,0,14.25,14.25,0,0,1-3.79-.5,14.48,14.48,0,0,1,3.82,0A13.66,13.66,0,0,1,305.79,251.4Z" style="fill: rgb(235, 153, 110); transform-origin: 301.99px 251.15px;" id="el7aslri7cm38" class="animable"></path><path d="M303.4,254.67a9.67,9.67,0,0,1-3.6-.1,19.42,19.42,0,0,1-3.54-.61,9.59,9.59,0,0,1,3.61.09A17.78,17.78,0,0,1,303.4,254.67Z" style="fill: rgb(235, 153, 110); transform-origin: 299.83px 254.312px;" id="elrz8nvnnjprb" class="animable"></path><path d="M301.89,257.46a9.54,9.54,0,0,1-3.6-.09,17.79,17.79,0,0,1-3.54-.62,9.67,9.67,0,0,1,3.6.1A19.42,19.42,0,0,1,301.89,257.46Z" style="fill: rgb(235, 153, 110); transform-origin: 298.32px 257.108px;" id="elhhovjlujufm" class="animable"></path><path d="M266.74,270.65l9.38-4.9a6.5,6.5,0,0,1,8.47,2.5l.33.54L283.2,280,270,283.12Z" style="fill: rgb(255, 190, 157); transform-origin: 275.83px 274.097px;" id="eljn4w2uf6rc" class="animable"></path><path d="M196,254c3.22,9.58,7.73,23,10.74,31.94a19.44,19.44,0,0,0,12.83,12.42h0a19.51,19.51,0,0,0,10.87.09l39.81-14.57-3.51-13.41-40.05,6.16-6.83-29.39a12.41,12.41,0,0,0-16.18-8.91h0A12.41,12.41,0,0,0,196,254Z" style="fill: rgb(255, 193, 0); transform-origin: 232.802px 268.407px;" id="elruenvwg9ots" class="animable"></path><path d="M233.73,297.15a3.57,3.57,0,0,1-.63.39,7.66,7.66,0,0,1-.81.4,9.35,9.35,0,0,1-1.14.45,16.6,16.6,0,0,1-7.75.71,20.56,20.56,0,0,1-10.49-4.74A32.66,32.66,0,0,1,204.5,283,77.92,77.92,0,0,1,200,269.54c-1.08-4.21-1.95-8-2.72-11.23s-1.34-5.74-1.77-7.59c-.19-.85-.34-1.54-.46-2.06a3.39,3.39,0,0,1-.12-.73,4.55,4.55,0,0,1,.22.7l.55,2.05,1.94,7.54c.81,3.19,1.72,7,2.82,11.2a80.64,80.64,0,0,0,4.5,13.34A32.52,32.52,0,0,0,213.22,294a20.47,20.47,0,0,0,10.23,4.75,17,17,0,0,0,7.64-.54C232.83,297.64,233.7,297.09,233.73,297.15Z" style="fill: rgb(38, 50, 56); transform-origin: 214.33px 273.602px;" id="ela0loie0bvln" class="animable"></path><path d="M205.61,233.94a1.32,1.32,0,0,1,.33-.09l1-.21c.22,0,.47-.11.74-.14l.9,0a6.17,6.17,0,0,1,1.05,0l1.19.19a9,9,0,0,1,5,3.36,16.94,16.94,0,0,1,3,7.35v0c1.87,7.44,4.19,16.7,6.7,26.73.46,1.86.92,3.69,1.35,5.43l-.29-.19,28.94-4.52,8.61-1.29,2.33-.33.81-.08a4.47,4.47,0,0,1-.8.18l-2.31.42-8.59,1.44-28.91,4.69-.23,0-.06-.23c-.43-1.74-.89-3.57-1.36-5.44-2.47-10-4.76-19.3-6.6-26.75h0a16.89,16.89,0,0,0-2.89-7.2,8.8,8.8,0,0,0-4.79-3.34l-1.15-.21a6.07,6.07,0,0,0-1,0h-.89c-.27,0-.51.07-.73.1l-1,.15A1.45,1.45,0,0,1,205.61,233.94Z" style="fill: rgb(38, 50, 56); transform-origin: 236.44px 255.179px;" id="elt91xxx9zr9" class="animable"></path><g id="el1ya4nilzqkp"><g style="opacity: 0.3; transform-origin: 206.004px 274.907px;" class="animable"><path d="M195.6,250.7c-.31,0,.91,12.51.42,18.9s-.68,13,1.7,19,6.47,10.68,12.88,10.53l5.86-2s-3.22-2.6-4.33-3.65c-5.63-5.33-7.93-12.11-10.42-19.45a154.51,154.51,0,0,1-6.11-23.35" id="el94uht2y3kft" class="animable" style="transform-origin: 206.004px 274.907px;"></path></g></g><polygon points="99.89 341.67 90.13 310.85 137.56 310.85 133.98 344.02 99.89 341.67" style="fill: rgb(235, 235, 235); transform-origin: 113.845px 327.435px;" id="el7o832846ri3" class="animable"></polygon><path d="M52.16,320.7s34.35,56.48,69.17,66.36l226.83-2.36s55-42.49,65.61-93.78H406l-2.8,9.23s-33.37,19.14-142.08,26.2S68.63,328.7,68.63,328.7l-7.06-9.41Z" style="fill: rgb(255, 193, 0); transform-origin: 232.965px 338.99px;" id="elv4b4irkpaen" class="animable"></path><g id="elm1ko2zfu4sf"><g style="opacity: 0.4; transform-origin: 232.965px 338.99px;" class="animable"><path d="M52.16,320.7s34.35,56.48,69.17,66.36l226.83-2.36s55-42.49,65.61-93.78H406l-2.8,9.23s-33.37,19.14-142.08,26.2S68.63,328.7,68.63,328.7l-7.06-9.41Z" id="el8wxkm5l0wef" class="animable" style="transform-origin: 232.965px 338.99px;"></path></g></g><path d="M134,385.15a13.12,13.12,0,0,1-3.45-.15,24.93,24.93,0,0,1-8.77-3.37,100.51,100.51,0,0,1-11.27-8.22c-4.08-3.3-8.45-7.08-12.86-11.24a222.17,222.17,0,0,1-21-22.8c-2.47-3.11-4.4-5.68-5.69-7.48l-1.47-2.09a5.67,5.67,0,0,1-.49-.75,5.5,5.5,0,0,1,.57.69l1.55,2c1.35,1.76,3.31,4.3,5.81,7.37A241.93,241.93,0,0,0,98,361.79c4.39,4.15,8.74,7.93,12.8,11.24A105.54,105.54,0,0,0,122,381.32a26,26,0,0,0,8.61,3.48,17.49,17.49,0,0,0,2.53.29Z" style="fill: rgb(38, 50, 56); transform-origin: 101.5px 357.126px;" id="el5slbm356l0w" class="animable"></path><path d="M406.36,292a1.33,1.33,0,0,1-.08.29l-.29.82c-.28.75-.66,1.8-1.16,3.14-.25.68-.53,1.44-.84,2.26s-.7,1.71-1.1,2.66c-.8,1.91-1.66,4.1-2.77,6.45l-1.69,3.71c-.6,1.28-1.28,2.59-1.95,4-1.33,2.75-2.91,5.61-4.54,8.63-3.37,6-7.32,12.45-11.84,19s-9.26,12.43-13.72,17.66c-2.28,2.57-4.42,5.05-6.55,7.24-1.06,1.1-2.05,2.2-3.05,3.2l-2.9,2.87c-1.82,1.85-3.58,3.41-5.09,4.82l-2.12,1.94-1.84,1.58-2.55,2.17-.67.55-.24.18.21-.22.64-.59L344.7,382l1.8-1.61,2.09-2c1.49-1.43,3.23-3,5-4.87l2.87-2.89c1-1,2-2.11,3-3.22,2.11-2.2,4.23-4.67,6.49-7.25,4.44-5.24,9.11-11.16,13.66-17.64s8.46-12.94,11.85-18.9c1.64-3,3.23-5.86,4.57-8.6.68-1.36,1.37-2.67,2-3.95l1.73-3.69c1.13-2.33,2-4.51,2.83-6.4l1.14-2.64c.32-.82.62-1.57.89-2.25.53-1.32.94-2.36,1.24-3.1l.34-.8A1.53,1.53,0,0,1,406.36,292Z" style="fill: rgb(38, 50, 56); transform-origin: 373.865px 338.585px;" id="elnag3q0ng73" class="animable"></path><path d="M357.81,369.62l-.64.07-1.88.15c-1.65.13-4.09.28-7.23.47-6.28.36-15.38.74-26.62.92s-24.65.13-39.51.14H233.55l-87.9-.13-26.64-.1-7.24-.05-1.88,0-.64,0s.21,0,.64,0l1.88,0,7.24-.05,26.64-.07,87.9,0,48.38.05c14.87,0,28.26.11,39.5,0s20.34-.46,26.62-.75l7.23-.38,1.89-.1C357.59,369.61,357.81,369.62,357.81,369.62Z" style="fill: rgb(38, 50, 56); transform-origin: 233.53px 370.495px;" id="elouw8jhky8xl" class="animable"></path><path d="M380.61,341.67l-.75.14-2.19.35-8.46,1.33c-1.83.32-3.89.52-6.14.78l-7.31.82c-1.31.13-2.67.32-4.07.43l-4.35.35-9.45.75c-26.52,1.84-63.25,2.46-103.8,2.27l-57.16-.27c-17.57-.09-33.39,0-46.68.08-6.64,0-12.65.18-17.93.25s-9.82.2-13.53.31l-8.55.23-2.23,0c-.5,0-.76,0-.76,0s.26,0,.76,0l2.22-.1,8.55-.32c3.72-.15,8.26-.31,13.54-.4s11.28-.29,17.93-.33c13.28-.17,29.11-.25,46.68-.19l57.16.23c40.54.19,77.26-.37,103.78-2.12l9.45-.71,4.34-.33c1.41-.11,2.76-.28,4.07-.41l7.32-.78c2.24-.24,4.3-.43,6.13-.73l8.47-1.23,2.2-.31Z" style="fill: rgb(38, 50, 56); transform-origin: 233.93px 345.58px;" id="el82laeenr7gd" class="animable"></path><path d="M219.43,371.15a18,18,0,0,1-.27-3.27c-.07-2-.06-4.82,0-7.9s.12-5.72.17-7.89a26.73,26.73,0,0,1,.09-3.27,16.35,16.35,0,0,1,.28,3.27c.07,2,.06,4.82,0,7.9s-.11,5.72-.16,7.89A25.13,25.13,0,0,1,219.43,371.15Z" style="fill: rgb(38, 50, 56); transform-origin: 219.43px 359.985px;" id="elc5qs8k351hv" class="animable"></path><path d="M286.79,384.76a72.87,72.87,0,0,1,.76-12.28,72.7,72.7,0,0,1-.76,12.28Z" style="fill: rgb(38, 50, 56); transform-origin: 287.17px 378.62px;" id="elygs609crdli" class="animable"></path><path d="M305.27,321.64c.14,0,.16,5.8,0,12.94s-.34,12.93-.49,12.92-.16-5.79,0-12.93S305.13,321.64,305.27,321.64Z" style="fill: rgb(38, 50, 56); transform-origin: 305.023px 334.57px;" id="elsy9wt5g4k0s" class="animable"></path><path d="M161.69,329.08a98.16,98.16,0,0,1-.28,9.89,95.55,95.55,0,0,1-.8,9.85,91.36,91.36,0,0,1,.28-9.88A89.93,89.93,0,0,1,161.69,329.08Z" style="fill: rgb(38, 50, 56); transform-origin: 161.147px 338.95px;" id="el9zd8zw1yzxr" class="animable"></path><path d="M65.92,389.42c6.93-8.44,19.52-9.52,30.28-7.66s21.29,6,32.19,5.46c17.61-.84,33.94-13.68,51.31-10.68,10.86,1.88,20.55,9.85,31.54,9,12.89-1,22.3-13.66,35.08-15.67,17.27-2.71,32.17,14.81,49.65,14.41,14.84-.35,27.79-13.65,42.49-11.55,10.83,1.55,19.11,11.16,29.89,13.05,8.92,1.56,17.73-2.42,26.38-5.07s32.66-5.19,40.1,12.41" style="fill: rgb(255, 255, 255); transform-origin: 250.375px 381.353px;" id="el2xp1mfx1shq" class="animable"></path><path d="M66,389.5c11-12.4,28.68-8.17,42.64-4.83,7,1.67,14.11,3.19,21.34,2.56,6.47-.55,12.7-2.63,18.79-4.77,7-2.45,14.09-5.24,21.53-6,8.25-.87,15.37,1.68,22.84,4.81,10.75,4.51,19.82,6.14,30.34.27,5.5-3.07,10.51-7,16.32-9.5,6.7-2.89,13.52-2.72,20.35-.41,10.94,3.7,20.64,11.46,32.39,12.67,12.81,1.32,23.37-7.33,35.19-10.52,8.06-2.18,15.21-.41,22.36,3.61,5.21,2.92,10.22,6.48,16,8.06,13,3.51,25-5.09,37.69-6.24,12.15-1.1,25.41,2,30.88,14,.07.15.29,0,.22-.13-8.64-19-32.12-15-48.07-9.91-9.25,3-17.87,4-26.82-.42-5.82-2.88-11.05-7-17.25-9.07-12.62-4.21-23.94,3.8-35.33,8a32.68,32.68,0,0,1-22.21.74c-6.49-2.13-12.42-5.59-18.59-8.43-10.5-4.82-20.29-6.08-30.7-.38-5.72,3.14-10.87,7.27-16.91,9.81-7.81,3.28-15.26,1.88-22.87-1.17-6.15-2.47-12.16-5.51-18.85-6.14-6.88-.64-13.67,1.05-20.16,3.17-7.7,2.52-15.24,5.78-23.26,7.17-10.45,1.82-20.44-.95-30.54-3.31-12.63-3-28-4.57-37.55,6.19-.1.12.07.3.18.17Z" style="fill: rgb(38, 50, 56); transform-origin: 250.317px 381.552px;" id="el7yzr6tizrsy" class="animable"></path><path d="M563.38,414.17a1.53,1.53,0,0,1-.41.16c-.27.08-.66.21-1.18.34a34.34,34.34,0,0,1-4.48.83,38.86,38.86,0,0,1-14.91-1.1,20.12,20.12,0,0,1-4-1.47,6,6,0,0,1-2.87-2.87,5,5,0,0,1,0-3.67,7.11,7.11,0,0,1,1.78-2.65,13.46,13.46,0,0,1,3.89-2.4c.49-.21.88-.36,1.14-.46s.41-.14.42-.12a12.49,12.49,0,0,1-1.48.77,14.37,14.37,0,0,0-3.71,2.47,6.67,6.67,0,0,0-1.63,2.54,4.58,4.58,0,0,0,0,3.34,5.54,5.54,0,0,0,2.67,2.6,19.83,19.83,0,0,0,3.95,1.42,40.61,40.61,0,0,0,14.73,1.23,43.42,43.42,0,0,0,4.47-.66A12.14,12.14,0,0,1,563.38,414.17Z" style="fill: rgb(38, 50, 56); transform-origin: 549.281px 408.267px;" id="eldf60jri3r8d" class="animable"></path><path d="M559.8,421.83a5.43,5.43,0,0,1-.88.18c-.58.09-1.43.25-2.54.38a83.75,83.75,0,0,1-9.41.73,92.57,92.57,0,0,1-14-.73c-2.61-.35-5.34-.82-8.15-1.44a43,43,0,0,1-8.52-2.58c-2.75-1.27-5.4-3.08-6.7-5.8a7.64,7.64,0,0,1-.63-4.25,9.42,9.42,0,0,1,1.54-3.82,21.85,21.85,0,0,1,5.36-5.26,48.29,48.29,0,0,1,5.5-3.53,46.4,46.4,0,0,1,8.68-3.71c1.06-.34,1.9-.56,2.47-.69a4.63,4.63,0,0,1,.88-.18,6.25,6.25,0,0,1-.85.28c-.56.17-1.39.42-2.44.78a49.82,49.82,0,0,0-8.56,3.84,48.48,48.48,0,0,0-5.42,3.55,21.73,21.73,0,0,0-5.22,5.18,9.16,9.16,0,0,0-1.45,3.63,7.22,7.22,0,0,0,.6,4c1.21,2.53,3.76,4.3,6.46,5.54a43.18,43.18,0,0,0,8.41,2.56c2.79.62,5.51,1.09,8.11,1.45a95.65,95.65,0,0,0,13.91.84c4,0,7.18-.32,9.39-.56,1.11-.1,2-.22,2.54-.29A6,6,0,0,1,559.8,421.83Z" style="fill: rgb(38, 50, 56); transform-origin: 534.349px 407.138px;" id="eleywoqx5o75w" class="animable"></path><path d="M575.07,408.73a7.17,7.17,0,0,1,1.22-.6,29.66,29.66,0,0,0,3.27-1.68,9.87,9.87,0,0,0,3.71-3.79,6.52,6.52,0,0,0,.79-3,5.18,5.18,0,0,0-1-3.09,9.15,9.15,0,0,0-5.56-3.14,29.44,29.44,0,0,0-5.43-.31,30.91,30.91,0,0,1-3.71-.14,5,5,0,0,1-1.34-.25,9.77,9.77,0,0,1,1.35.05c.87,0,2.13,0,3.69,0a27.54,27.54,0,0,1,5.53.21,11.29,11.29,0,0,1,3.13,1,7.83,7.83,0,0,1,2.76,2.26,5.73,5.73,0,0,1,1.13,3.4,7,7,0,0,1-.87,3.22,10,10,0,0,1-4,3.87,22.56,22.56,0,0,1-3.39,1.56A6,6,0,0,1,575.07,408.73Z" style="fill: rgb(38, 50, 56); transform-origin: 575.815px 400.727px;" id="ell96903gzfxd" class="animable"></path><path d="M585.69,415.83a3.7,3.7,0,0,1,.66-.3l1.93-.78a46,46,0,0,0,6.85-3.31,21.1,21.1,0,0,0,4.07-3.24,15.37,15.37,0,0,0,3.21-5,10.56,10.56,0,0,0,.52-6.41,11.36,11.36,0,0,0-3.71-5.83,21.63,21.63,0,0,0-6.08-3.61,38.17,38.17,0,0,0-6.37-1.88,48.68,48.68,0,0,0-11.21-1.07,49.36,49.36,0,0,0-7.57.71c-.89.15-1.58.28-2,.38l-.72.11a3.47,3.47,0,0,1,.69-.22c.46-.13,1.14-.29,2-.47a45,45,0,0,1,7.6-.88,47.52,47.52,0,0,1,11.32,1c4.15.88,8.86,2.28,12.69,5.56a11.89,11.89,0,0,1,3.87,6.11,11.2,11.2,0,0,1-.57,6.71,15.89,15.89,0,0,1-3.34,5.11,20.94,20.94,0,0,1-4.2,3.26,41.14,41.14,0,0,1-7,3.18c-.85.31-1.51.54-2,.69A3.19,3.19,0,0,1,585.69,415.83Z" style="fill: rgb(38, 50, 56); transform-origin: 584.491px 399.918px;" id="elr0o98dun7j" class="animable"></path></g><g id="freepik--Sun--inject-149" class="animable" style="transform-origin: 308.51px 86.47px;"><g id="elu8tqv9eexu"><circle cx="308.51" cy="86.47" r="23.13" style="fill: rgb(255, 193, 0); transform-origin: 308.51px 86.47px; transform: rotate(-45deg);" class="animable"></circle></g><g id="el0m8d424cqqb"><g style="opacity: 0.4; transform-origin: 308.51px 86.47px;" class="animable"><g id="elawtfx0klap"><circle cx="308.51" cy="86.47" r="23.13" style="fill: rgb(255, 255, 255); transform-origin: 308.51px 86.47px; transform: rotate(-45deg);" class="animable"></circle></g></g></g></g><g id="freepik--Plants--inject-149" class="animable" style="transform-origin: 376.055px 211.425px;"><path d="M709.81,331a18.3,18.3,0,0,1-2.06.58,27.08,27.08,0,0,1-6.12.65,42.61,42.61,0,0,1-9.66-1.27,96.08,96.08,0,0,1-12.24-4,121.4,121.4,0,0,0-14.75-5,40.89,40.89,0,0,0-17.68-.44,75.54,75.54,0,0,0-9.32,2.52c-3.11,1.07-6.26,2.28-9.45,3.56-6.37,2.52-13,5.25-20.18,6.75a57.49,57.49,0,0,1-21.24.11,169,169,0,0,1-19.28-4.63c-6.07-1.73-11.85-3.35-17.35-4.41A68.34,68.34,0,0,0,535,324c-9.55.36-16.94,3.44-21.29,6.45a32.25,32.25,0,0,0-4.69,3.93l-1.08,1.18c-.24.27-.38.4-.38.4s.11-.15.34-.43l1-1.22a30.66,30.66,0,0,1,4.66-4c4.34-3.08,11.77-6.24,21.39-6.65a67.77,67.77,0,0,1,15.57,1.32c5.53,1,11.33,2.65,17.4,4.36a172.42,172.42,0,0,0,19.23,4.6,57.17,57.17,0,0,0,21.06-.12c7.11-1.49,13.71-4.2,20.09-6.72,3.19-1.27,6.35-2.48,9.49-3.55a73.3,73.3,0,0,1,9.38-2.52,41.26,41.26,0,0,1,17.87.49,122.12,122.12,0,0,1,14.78,5.1A97.72,97.72,0,0,0,692,330.65a43.19,43.19,0,0,0,9.59,1.35,29.41,29.41,0,0,0,6.09-.55c.7-.12,1.21-.29,1.56-.36S709.81,331,709.81,331Z" style="fill: rgb(38, 50, 56); transform-origin: 608.685px 328.12px;" id="elpi4i8w6d0w9" class="animable"></path><path d="M629.51,224c.66-.61,9.82-25.07,9.57-27.2s-1.54-30.38-1.54-30.38l-7.45,39.54Z" style="fill: rgb(255, 193, 0); transform-origin: 634.298px 195.21px;" id="el1zv91lsfdamh" class="animable"></path><path d="M625.27,246.48s.16-11.08-1.47-12.77-22.64-27.59-22.64-27.59l-12.49-5.94,9.82,8.38Z" style="fill: rgb(255, 193, 0); transform-origin: 606.972px 223.33px;" id="elujdfgm67lz7" class="animable"></path><polygon points="642.39 224.53 624.76 265.44 620.99 268.13 622.75 256.66 642.39 224.53" style="fill: rgb(255, 193, 0); transform-origin: 631.69px 246.33px;" id="el3zchhqv7z8p" class="animable"></polygon><polygon points="647.76 264.29 625.54 290.35 615.86 291.83 626.31 279.93 647.76 264.29" style="fill: rgb(255, 193, 0); transform-origin: 631.81px 278.06px;" id="elut21kabqwsg" class="animable"></polygon><polygon points="597.25 269.51 604.76 302.92 612.63 308.75 608.94 293.35 597.25 269.51" style="fill: rgb(255, 193, 0); transform-origin: 604.94px 289.13px;" id="elrrou2rjwnse" class="animable"></polygon><polygon points="626.9 310.36 615.06 326.85 608.77 326.56 609.81 322.37 626.9 310.36" style="fill: rgb(255, 193, 0); transform-origin: 617.835px 318.605px;" id="eldiyrpksjmjl" class="animable"></polygon><path d="M606.92,336.41c.18,0,5.7-26.38,12.33-59s11.85-59.11,11.67-59.15-5.71,26.38-12.34,59S606.73,336.37,606.92,336.41Z" style="fill: rgb(38, 50, 56); transform-origin: 618.92px 277.335px;" id="eliwkb0zcnc1" class="animable"></path><path d="M73.59,165.3c-.08-.85-8.85-56.68-8.85-56.68L63,134.48Z" style="fill: rgb(255, 193, 0); transform-origin: 68.295px 136.96px;" id="elgdpxxbibeqj" class="animable"></path><g id="elp4lujfy6m28"><g style="opacity: 0.3; transform-origin: 68.295px 136.96px;" class="animable"><path d="M73.59,165.3c-.08-.85-8.85-56.68-8.85-56.68L63,134.48Z" id="elc782xtj3rz" class="animable" style="transform-origin: 68.295px 136.96px;"></path></g></g><path d="M81.13,226.87c-.29-.62-6-10.37-6-10.37L51.62,192.42l15.83,27.47Z" style="fill: rgb(255, 193, 0); transform-origin: 66.375px 209.645px;" id="elm4vaatqpukp" class="animable"></path><polygon points="85.06 241.78 89.06 228.63 86.11 210.6 84.28 234.31 85.06 241.78" style="fill: rgb(255, 193, 0); transform-origin: 86.67px 226.19px;" id="elkgun5a6nq" class="animable"></polygon><path d="M89.39,270.15c.13,0-3.53-24.94-8.16-55.65s-8.49-55.61-8.62-55.59,3.53,24.93,8.17,55.66S89.27,270.17,89.39,270.15Z" style="fill: rgb(38, 50, 56); transform-origin: 81px 214.53px;" id="elc87zjzku3sw" class="animable"></path><path d="M81.73,133.81c.36-.68-.55-21.73-1.37-23.37s-10.06-24-10.06-24l5.49,33.94Z" style="fill: rgb(255, 193, 0); transform-origin: 76.0555px 110.125px;" id="elql84hzicdls" class="animable"></path><path d="M85.68,159.51s-3.1-9-4.9-9.85-26.21-15.59-26.21-15.59L42.8,132.93l10.33,3.88Z" style="fill: rgb(255, 193, 0); transform-origin: 64.24px 146.22px;" id="elgzgybhx6rvn" class="animable"></path><polygon points="92.26 129.26 89.98 167.25 87.73 170.51 85.81 160.79 92.26 129.26" style="fill: rgb(255, 193, 0); transform-origin: 89.035px 149.885px;" id="el5jqcj3zgrac" class="animable"></polygon><polygon points="108.7 160.55 98.41 187.95 91.06 191.96 96 179.35 108.7 160.55" style="fill: rgb(255, 193, 0); transform-origin: 99.88px 176.255px;" id="el4ytr3cxsvdm" class="animable"></polygon><path d="M92.76,208.17c-.49-.59-9.67-18.18-9.67-18.18L62.7,178.74l-8.11.85,5.91.79Z" style="fill: rgb(255, 193, 0); transform-origin: 73.675px 193.455px;" id="elwmnom5df9ug" class="animable"></path><polygon points="105.82 206.81 101.11 223.5 95.97 225.1 95.58 221.43 105.82 206.81" style="fill: rgb(255, 193, 0); transform-origin: 100.7px 215.955px;" id="elkq2w1a0iitg" class="animable"></polygon><path d="M100.68,269.79c.12,0-4.39-31.31-10.09-69.88s-10.42-69.85-10.54-69.83S84.44,161.39,90.13,200,100.55,269.81,100.68,269.79Z" style="fill: rgb(38, 50, 56); transform-origin: 90.365px 199.935px;" id="el15eotfhnabo" class="animable"></path><g id="elhzrh15vkgxj"><g style="opacity: 0.3; transform-origin: 66.375px 209.645px;" class="animable"><path d="M81.13,226.87c-.29-.62-6-10.37-6-10.37L51.62,192.42l15.83,27.47Z" id="elsgt451sa209" class="animable" style="transform-origin: 66.375px 209.645px;"></path></g></g><g id="el82aq1ogk16l"><g style="opacity: 0.3; transform-origin: 86.67px 226.19px;" class="animable"><polygon points="85.06 241.78 89.06 228.63 86.11 210.6 84.28 234.31 85.06 241.78" id="elewps1wil02" class="animable" style="transform-origin: 86.67px 226.19px;"></polygon></g></g><path d="M135.75,263.47a15.36,15.36,0,0,0-3.14-2.25,16.94,16.94,0,0,0-10.31-1.11,28.4,28.4,0,0,0-6.94,2.13c-2.41,1.06-4.89,2.39-7.55,3.73a43.33,43.33,0,0,1-8.67,3.46,23.91,23.91,0,0,1-10,.3,45.74,45.74,0,0,1-9.59-2.93c-3-1.24-5.81-2.58-8.51-3.8a46.91,46.91,0,0,0-15-4.48,25.54,25.54,0,0,0-6,.11,18.17,18.17,0,0,0-4.36,1.24,14.23,14.23,0,0,0-2.52,1.36l-.63.41c-.15.09-.22.13-.23.12l.19-.17.61-.45a13.64,13.64,0,0,1,2.5-1.46A17.75,17.75,0,0,1,50,258.34a25.45,25.45,0,0,1,6.08-.19,46.73,46.73,0,0,1,15.12,4.41c2.72,1.21,5.53,2.54,8.51,3.77a45.5,45.5,0,0,0,9.49,2.89,23.7,23.7,0,0,0,9.8-.28,43.69,43.69,0,0,0,8.59-3.4c2.65-1.32,5.15-2.65,7.58-3.69a28.75,28.75,0,0,1,7.07-2.11A16.85,16.85,0,0,1,132.7,261a11.34,11.34,0,0,1,2.36,1.69l.52.55A1,1,0,0,1,135.75,263.47Z" style="fill: rgb(38, 50, 56); transform-origin: 89.025px 264.085px;" id="elzg276wienb" class="animable"></path></g><g id="freepik--Birds--inject-149" class="animable" style="transform-origin: 447.44px 88.031px;"><path d="M467,66.69a4.8,4.8,0,0,1-.76.22c-.5.15-1.25.3-2.19.58a61,61,0,0,0-29.94,19l-.21.25-.2-.26-1.29-1.7a47.68,47.68,0,0,0-11.85-10.63,49.18,49.18,0,0,0-20.45-7.28c-1-.14-1.85-.17-2.39-.23a7.19,7.19,0,0,1-.84-.1,4.9,4.9,0,0,1,.84,0c.55,0,1.37,0,2.41.14a45.27,45.27,0,0,1,8.7,1.67,48.12,48.12,0,0,1,12,5.41,47.08,47.08,0,0,1,12,10.71l1.3,1.72-.4,0A59.09,59.09,0,0,1,456,69.92,54.94,54.94,0,0,1,464,67.3c1-.26,1.71-.38,2.22-.49A4.7,4.7,0,0,1,467,66.69Z" style="fill: rgb(38, 50, 56); transform-origin: 431.94px 76.631px;" id="el9m2d0nm8acf" class="animable"></path><path d="M498,102.25s-.56-.29-1.6-.73a13,13,0,0,0-4.64-1,11.93,11.93,0,0,0-6.68,1.82,12.46,12.46,0,0,0-5.21,6.62l-.19.58-.29-.54-.16-.3a13.21,13.21,0,0,0-6.3-5.8,12.86,12.86,0,0,0-7-.92,13.9,13.9,0,0,0-4.57,1.52c-1,.55-1.51.95-1.54.91a1.66,1.66,0,0,1,.34-.32,10.36,10.36,0,0,1,1.1-.77,13.08,13.08,0,0,1,4.61-1.7,12.93,12.93,0,0,1,7.24.84,13.45,13.45,0,0,1,6.57,6l.16.3-.48,0a12.81,12.81,0,0,1,5.46-6.87,12.15,12.15,0,0,1,6.95-1.78,12.39,12.39,0,0,1,4.7,1.15,8.05,8.05,0,0,1,1.15.64A1.67,1.67,0,0,1,498,102.25Z" style="fill: rgb(38, 50, 56); transform-origin: 478.91px 104.818px;" id="elblfpdzzzuh" class="animable"></path></g><g id="freepik--Seagull--inject-149" class="animable" style="transform-origin: 416.86px 259.995px;"><path d="M437.68,263a40.46,40.46,0,0,0,21.7-6.1,9.88,9.88,0,0,1-4.38.49,8.71,8.71,0,0,0,4.85-3.63,100.79,100.79,0,0,1-20.52,1.42" style="fill: rgb(38, 50, 56); transform-origin: 448.765px 258.381px;" id="elk0zw8ln2qxs" class="animable"></path><path d="M406.82,272.58V289.2l-8.79,3s3,.79,2.52,2.3c0,0,2.67-.65,3.31,1.66l4.47-5.26V272.58Z" style="fill: rgb(38, 50, 56); transform-origin: 403.18px 284.37px;" id="el1iziqrf8608" class="animable"></path><path d="M409.6,280.27a2,2,0,1,1-2.07-1.44A1.81,1.81,0,0,1,409.6,280.27Z" style="fill: rgb(38, 50, 56); transform-origin: 407.678px 280.815px;" id="ellulsmmcpxup" class="animable"></path><path d="M415.09,272.58V289.2l-8.8,3s3,.79,2.52,2.3c0,0,2.67-.65,3.32,1.66l4.47-5.26V272.58Z" style="fill: rgb(38, 50, 56); transform-origin: 411.445px 284.37px;" id="elkmwiiwfu2c" class="animable"></path><path d="M417.86,280.27a2,2,0,1,1-2.06-1.44A1.8,1.8,0,0,1,417.86,280.27Z" style="fill: rgb(38, 50, 56); transform-origin: 415.939px 280.816px;" id="el7a3srt5g913" class="animable"></path><path d="M385.16,230.67s3.34-1,4.46-2.23,4.76-5.47,9.53-4.34,8.12,4.76,8,8.4,0,8.12,0,8.12l38.93,14.71s-12.33,16.53-27.31,17.09c0,0-1.4,2.1-3,2s-3.44-2-3.44-2-10.78,1.4-17.93-3.22-13.3-10.09-12.88-19.33S390,234.46,390,234.46Z" style="fill: rgb(250, 250, 250); transform-origin: 413.79px 249.167px;" id="elhn13m3w427m" class="animable"></path><path d="M385.16,230.67l4.94,3.72.09.07-.09.07a25.81,25.81,0,0,0-6.19,7.53,18.92,18.92,0,0,0-2.06,6.06,17.12,17.12,0,0,0,.47,7.27,17.68,17.68,0,0,0,4,7,37.31,37.31,0,0,0,6.89,5.74,22.66,22.66,0,0,0,4.12,2.3,25.25,25.25,0,0,0,4.71,1.34,36.15,36.15,0,0,0,10.21.36h.12l.09.08a6.9,6.9,0,0,0,3.08,1.86c1.16.21,2.25-.83,3-1.82l.08-.11h.13c5.82-.3,11.55-2.9,16.48-6.62a56.81,56.81,0,0,0,10.63-10.36l.12.39-38.92-14.75-.13,0v-.14c-.07-2.8-.08-5.48,0-8a6.45,6.45,0,0,0-.84-3.45,9.22,9.22,0,0,0-2.21-2.58,11.81,11.81,0,0,0-5.57-2.48,7.82,7.82,0,0,0-5,1.21,14.81,14.81,0,0,0-3.21,2.69,6.32,6.32,0,0,1-2.53,1.82c-.78.34-1.4.54-1.81.68a5.48,5.48,0,0,1-.64.17l.62-.23c.41-.15,1-.38,1.77-.73a6.25,6.25,0,0,0,2.45-1.83,14.93,14.93,0,0,1,3.23-2.77,8.07,8.07,0,0,1,5.12-1.3,12.12,12.12,0,0,1,5.75,2.51,9.45,9.45,0,0,1,2.3,2.67,6.72,6.72,0,0,1,.91,3.63c-.08,2.53-.05,5.2,0,8l-.13-.19,39,14.66.33.12-.21.27A57.12,57.12,0,0,1,435.54,266c-5,3.75-10.8,6.41-16.77,6.71l.2-.11a6.22,6.22,0,0,1-1.45,1.49,2.69,2.69,0,0,1-2,.55,7.38,7.38,0,0,1-3.34-2l.21.07a36.5,36.5,0,0,1-10.37-.39,26.13,26.13,0,0,1-4.79-1.37,23.59,23.59,0,0,1-4.21-2.37,37.86,37.86,0,0,1-6.94-5.83A18.13,18.13,0,0,1,382,255.5a17.54,17.54,0,0,1-.44-7.43,19.27,19.27,0,0,1,2.15-6.15,25.3,25.3,0,0,1,6.33-7.53v.14q-2.39-1.89-3.63-2.9l-.91-.72Z" style="fill: rgb(38, 50, 56); transform-origin: 413.91px 249.246px;" id="eldslyqsakrf" class="animable"></path><path d="M443.73,252.74A35.31,35.31,0,0,0,406.35,241l.3-.11a24.15,24.15,0,0,0-10.25,3.89c-1.3.88-2.63,2.12-2.58,3.68s1.19,2.53,2.3,3.4a40.77,40.77,0,0,0,47.41,2.24,1,1,0,0,0,.5-.56A1,1,0,0,0,443.73,252.74Z" style="fill: rgb(235, 235, 235); transform-origin: 418.926px 250.111px;" id="eluox7nfcbbw" class="animable"></path><path d="M397,230.05a1.25,1.25,0,0,1-2.49,0,1.25,1.25,0,1,1,2.49,0Z" style="fill: rgb(38, 50, 56); transform-origin: 395.755px 229.938px;" id="el5ol0cwdp95p" class="animable"></path><path d="M427.92,249.58s-.13.13-.42.31a7.09,7.09,0,0,1-1.34.6,8.28,8.28,0,0,1-5.15,0l.14-.44a1.58,1.58,0,0,1,.56,2.56,2.73,2.73,0,0,1-2.95.5,9.47,9.47,0,0,1-1.53-.75l.34-.37a2.54,2.54,0,0,1,.06,2.39,3,3,0,0,1-1.58,1.5,4.75,4.75,0,0,1-3.53-.1,10.2,10.2,0,0,1-2-1.14c-.44-.31-.67-.5-.65-.53a3,3,0,0,1,.75.37,12.16,12.16,0,0,0,2.05,1,4.48,4.48,0,0,0,3.23,0,2.5,2.5,0,0,0,1.31-1.29,2.06,2.06,0,0,0,0-1.9l-.54-.86.88.5a10.23,10.23,0,0,0,1.45.71,2.26,2.26,0,0,0,2.41-.35,1.11,1.11,0,0,0-.32-1.77l.14-.45a8.58,8.58,0,0,0,4.92.14C427.26,249.9,427.88,249.52,427.92,249.58Z" style="fill: rgb(38, 50, 56); transform-origin: 418.894px 252.873px;" id="elw14hkhj3d5s" class="animable"></path><path d="M442.29,254.52s-.05.08-.17.19-.3.29-.55.5a14.46,14.46,0,0,1-2.36,1.56,15.61,15.61,0,0,1-9.91,1.6l.11-.42a5.14,5.14,0,0,1,2.4,1.74l.22.28-.36.09a18.72,18.72,0,0,1-9.06-.16l-1.5-.4,1.56-.1a.89.89,0,0,1,.87.65,1.41,1.41,0,0,1,0,1,1.75,1.75,0,0,1-1.77.85,68.18,68.18,0,0,1-19.64-6.67c-2.35-1.23-4.19-2.34-5.43-3.16-.63-.4-1.09-.74-1.42-1a3.64,3.64,0,0,1-.47-.37,2.05,2.05,0,0,1,.53.28l1.47.88c1.26.76,3.13,1.82,5.49,3a74.21,74.21,0,0,0,8.55,3.61,65.85,65.85,0,0,0,10.94,2.87c.53,0,1.13-.15,1.27-.53s0-1-.35-1l.06-.5a18.54,18.54,0,0,0,8.83.19l-.14.37a4.79,4.79,0,0,0-2.17-1.61l.12-.42a15.84,15.84,0,0,0,9.71-1.39A22.54,22.54,0,0,0,442.29,254.52Z" style="fill: rgb(38, 50, 56); transform-origin: 418.55px 256.31px;" id="el1kbe2iiiq2p" class="animable"></path><path d="M397.44,228a1.41,1.41,0,0,1-.6.13,2.35,2.35,0,0,1-.54,0,2,2,0,0,1-.51-.2,1.26,1.26,0,0,1-.5-.36.51.51,0,0,1,.13-.68,1.34,1.34,0,0,1,1.2-.29,1.32,1.32,0,0,1,1,.75A.51.51,0,0,1,397.44,228Z" style="fill: rgb(38, 50, 56); transform-origin: 396.442px 227.353px;" id="el6lc59zvqqsa" class="animable"></path><path d="M385.16,230.67s-9.77-.62-11.29,8.1l1.44-.78a6,6,0,0,1,2.42-.72L388,236.18l2.08-1.72Z" style="fill: rgb(255, 193, 0); transform-origin: 381.975px 234.715px;" id="eliu8xxu7x3ud" class="animable"></path><path d="M384.76,231.56c0,.14-.56.3-1.26.41s-1.3.14-1.33,0,.51-.4,1.24-.51S384.75,231.42,384.76,231.56Z" style="fill: rgb(38, 50, 56); transform-origin: 383.464px 231.735px;" id="elc1i5nxdxmvv" class="animable"></path><path d="M389,235.43a10.8,10.8,0,0,1-2.29.39c-1.42.17-3.39.38-5.57.57-1.09.11-2.14.16-3.05.3a7.29,7.29,0,0,0-2.34.68,6.8,6.8,0,0,0-1.75,1.42c-.06,0,.27-1,1.57-1.74a7.44,7.44,0,0,1,2.44-.84c.95-.16,2-.23,3.08-.34,2.18-.19,4.15-.34,5.59-.42A9.59,9.59,0,0,1,389,235.43Z" style="fill: rgb(38, 50, 56); transform-origin: 381.497px 237.08px;" id="elye96mdck6c" class="animable"></path></g><defs>     <filter id="active" height="200%">         <feMorphology in="SourceAlpha" result="DILATED" operator="dilate" radius="2"></feMorphology>                <feFlood flood-color="#32DFEC" flood-opacity="1" result="PINK"></feFlood>        <feComposite in="PINK" in2="DILATED" operator="in" result="OUTLINE"></feComposite>        <feMerge>            <feMergeNode in="OUTLINE"></feMergeNode>            <feMergeNode in="SourceGraphic"></feMergeNode>        </feMerge>    </filter>    <filter id="hover" height="200%">        <feMorphology in="SourceAlpha" result="DILATED" operator="dilate" radius="2"></feMorphology>                <feFlood flood-color="#ff0000" flood-opacity="0.5" result="PINK"></feFlood>        <feComposite in="PINK" in2="DILATED" operator="in" result="OUTLINE"></feComposite>        <feMerge>            <feMergeNode in="OUTLINE"></feMergeNode>            <feMergeNode in="SourceGraphic"></feMergeNode>        </feMerge>            <feColorMatrix type="matrix" values="0   0   0   0   0                0   1   0   0   0                0   0   0   0   0                0   0   0   1   0 "></feColorMatrix>    </filter></defs></svg>